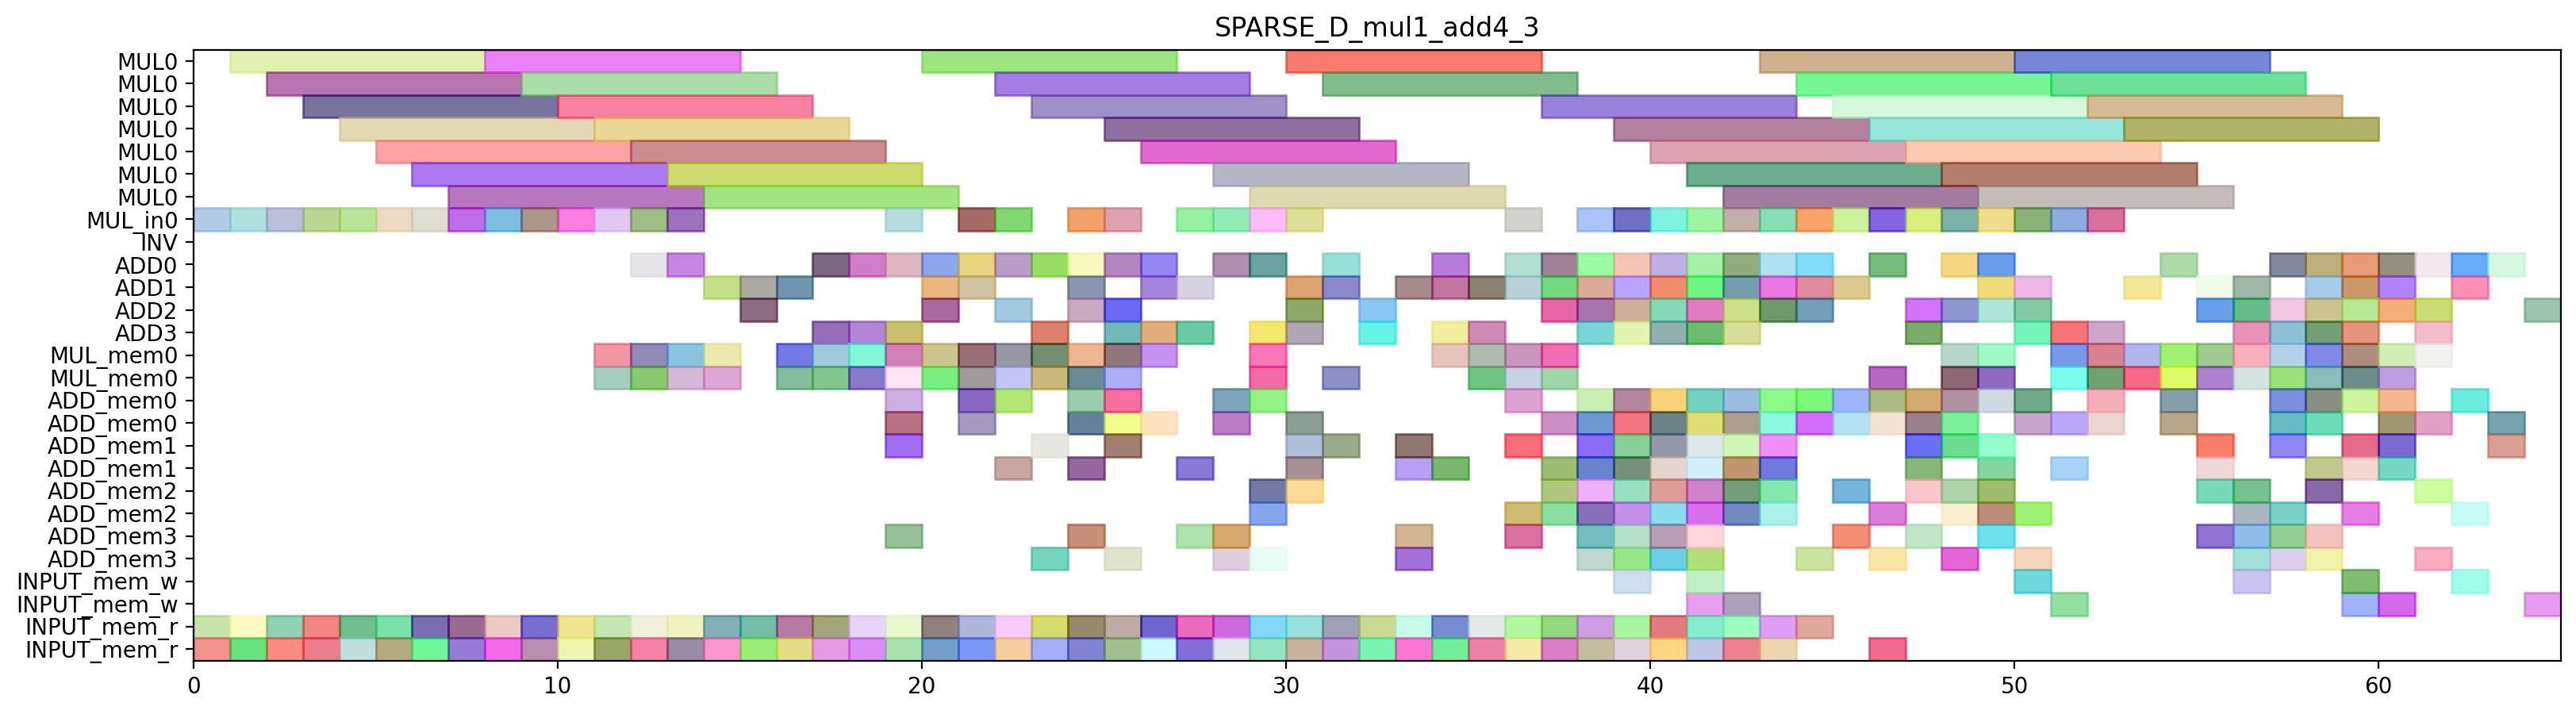

Python code for this plot:
from pyschedule import Scenario, solvers, plotters, alt


def solve():
	horizon = 139
	S = Scenario("SPARSE_D_mul1_add4_3", horizon=horizon)

	# resource
	MUL = S.Resources('MUL', num=1, size=7)
	MUL_in = S.Resources('MUL_in', num=1)
	INV = S.Resource('INV')
	ADD = S.Resources('ADD', num=4, periods=range(1, horizon))
	MUL_mem = S.Resources('MUL_mem', num=1, size=2)
	ADD_mem = S.Resources('ADD_mem', num=4, size=2)
	INPUT_mem_w = S.Resource('INPUT_mem_w', size=2)
	INPUT_mem_r = S.Resource('INPUT_mem_r', size=2)

	# result of previous scheduling
	t4_t8_t1_in = S.Task('t4_t8_t1_in', length=1, delay_cost=1)
	S += t4_t8_t1_in >= 0
	t4_t8_t1_in += MUL_in[0]

	t4_t8_t1_mem0 = S.Task('t4_t8_t1_mem0', length=1, delay_cost=1)
	S += t4_t8_t1_mem0 >= 0
	t4_t8_t1_mem0 += INPUT_mem_r

	t4_t8_t1_mem1 = S.Task('t4_t8_t1_mem1', length=1, delay_cost=1)
	S += t4_t8_t1_mem1 >= 0
	t4_t8_t1_mem1 += INPUT_mem_r

	t4_t1_t0_in = S.Task('t4_t1_t0_in', length=1, delay_cost=1)
	S += t4_t1_t0_in >= 1
	t4_t1_t0_in += MUL_in[0]

	t4_t1_t0_mem0 = S.Task('t4_t1_t0_mem0', length=1, delay_cost=1)
	S += t4_t1_t0_mem0 >= 1
	t4_t1_t0_mem0 += INPUT_mem_r

	t4_t1_t0_mem1 = S.Task('t4_t1_t0_mem1', length=1, delay_cost=1)
	S += t4_t1_t0_mem1 >= 1
	t4_t1_t0_mem1 += INPUT_mem_r

	t4_t8_t1 = S.Task('t4_t8_t1', length=7, delay_cost=1)
	S += t4_t8_t1 >= 1
	t4_t8_t1 += MUL[0]

	t4_t0_t0_in = S.Task('t4_t0_t0_in', length=1, delay_cost=1)
	S += t4_t0_t0_in >= 2
	t4_t0_t0_in += MUL_in[0]

	t4_t0_t0_mem0 = S.Task('t4_t0_t0_mem0', length=1, delay_cost=1)
	S += t4_t0_t0_mem0 >= 2
	t4_t0_t0_mem0 += INPUT_mem_r

	t4_t0_t0_mem1 = S.Task('t4_t0_t0_mem1', length=1, delay_cost=1)
	S += t4_t0_t0_mem1 >= 2
	t4_t0_t0_mem1 += INPUT_mem_r

	t4_t1_t0 = S.Task('t4_t1_t0', length=7, delay_cost=1)
	S += t4_t1_t0 >= 2
	t4_t1_t0 += MUL[0]

	t2_t1_in = S.Task('t2_t1_in', length=1, delay_cost=1)
	S += t2_t1_in >= 3
	t2_t1_in += MUL_in[0]

	t2_t1_mem0 = S.Task('t2_t1_mem0', length=1, delay_cost=1)
	S += t2_t1_mem0 >= 3
	t2_t1_mem0 += INPUT_mem_r

	t2_t1_mem1 = S.Task('t2_t1_mem1', length=1, delay_cost=1)
	S += t2_t1_mem1 >= 3
	t2_t1_mem1 += INPUT_mem_r

	t4_t0_t0 = S.Task('t4_t0_t0', length=7, delay_cost=1)
	S += t4_t0_t0 >= 3
	t4_t0_t0 += MUL[0]

	t2_t1 = S.Task('t2_t1', length=7, delay_cost=1)
	S += t2_t1 >= 4
	t2_t1 += MUL[0]

	t4_t0_t1_in = S.Task('t4_t0_t1_in', length=1, delay_cost=1)
	S += t4_t0_t1_in >= 4
	t4_t0_t1_in += MUL_in[0]

	t4_t0_t1_mem0 = S.Task('t4_t0_t1_mem0', length=1, delay_cost=1)
	S += t4_t0_t1_mem0 >= 4
	t4_t0_t1_mem0 += INPUT_mem_r

	t4_t0_t1_mem1 = S.Task('t4_t0_t1_mem1', length=1, delay_cost=1)
	S += t4_t0_t1_mem1 >= 4
	t4_t0_t1_mem1 += INPUT_mem_r

	t2_t0_in = S.Task('t2_t0_in', length=1, delay_cost=1)
	S += t2_t0_in >= 5
	t2_t0_in += MUL_in[0]

	t2_t0_mem0 = S.Task('t2_t0_mem0', length=1, delay_cost=1)
	S += t2_t0_mem0 >= 5
	t2_t0_mem0 += INPUT_mem_r

	t2_t0_mem1 = S.Task('t2_t0_mem1', length=1, delay_cost=1)
	S += t2_t0_mem1 >= 5
	t2_t0_mem1 += INPUT_mem_r

	t4_t0_t1 = S.Task('t4_t0_t1', length=7, delay_cost=1)
	S += t4_t0_t1 >= 5
	t4_t0_t1 += MUL[0]

	t2_t0 = S.Task('t2_t0', length=7, delay_cost=1)
	S += t2_t0 >= 6
	t2_t0 += MUL[0]

	t4_t2_t1_in = S.Task('t4_t2_t1_in', length=1, delay_cost=1)
	S += t4_t2_t1_in >= 6
	t4_t2_t1_in += MUL_in[0]

	t4_t2_t1_mem0 = S.Task('t4_t2_t1_mem0', length=1, delay_cost=1)
	S += t4_t2_t1_mem0 >= 6
	t4_t2_t1_mem0 += INPUT_mem_r

	t4_t2_t1_mem1 = S.Task('t4_t2_t1_mem1', length=1, delay_cost=1)
	S += t4_t2_t1_mem1 >= 6
	t4_t2_t1_mem1 += INPUT_mem_r

	t1_t0_in = S.Task('t1_t0_in', length=1, delay_cost=1)
	S += t1_t0_in >= 7
	t1_t0_in += MUL_in[0]

	t1_t0_mem0 = S.Task('t1_t0_mem0', length=1, delay_cost=1)
	S += t1_t0_mem0 >= 7
	t1_t0_mem0 += INPUT_mem_r

	t1_t0_mem1 = S.Task('t1_t0_mem1', length=1, delay_cost=1)
	S += t1_t0_mem1 >= 7
	t1_t0_mem1 += INPUT_mem_r

	t4_t2_t1 = S.Task('t4_t2_t1', length=7, delay_cost=1)
	S += t4_t2_t1 >= 7
	t4_t2_t1 += MUL[0]

	t0_t1_in = S.Task('t0_t1_in', length=1, delay_cost=1)
	S += t0_t1_in >= 8
	t0_t1_in += MUL_in[0]

	t0_t1_mem0 = S.Task('t0_t1_mem0', length=1, delay_cost=1)
	S += t0_t1_mem0 >= 8
	t0_t1_mem0 += INPUT_mem_r

	t0_t1_mem1 = S.Task('t0_t1_mem1', length=1, delay_cost=1)
	S += t0_t1_mem1 >= 8
	t0_t1_mem1 += INPUT_mem_r

	t1_t0 = S.Task('t1_t0', length=7, delay_cost=1)
	S += t1_t0 >= 8
	t1_t0 += MUL[0]

	t0_t1 = S.Task('t0_t1', length=7, delay_cost=1)
	S += t0_t1 >= 9
	t0_t1 += MUL[0]

	t4_t8_t0_in = S.Task('t4_t8_t0_in', length=1, delay_cost=1)
	S += t4_t8_t0_in >= 9
	t4_t8_t0_in += MUL_in[0]

	t4_t8_t0_mem0 = S.Task('t4_t8_t0_mem0', length=1, delay_cost=1)
	S += t4_t8_t0_mem0 >= 9
	t4_t8_t0_mem0 += INPUT_mem_r

	t4_t8_t0_mem1 = S.Task('t4_t8_t0_mem1', length=1, delay_cost=1)
	S += t4_t8_t0_mem1 >= 9
	t4_t8_t0_mem1 += INPUT_mem_r

	t4_t2_t0_in = S.Task('t4_t2_t0_in', length=1, delay_cost=1)
	S += t4_t2_t0_in >= 10
	t4_t2_t0_in += MUL_in[0]

	t4_t2_t0_mem0 = S.Task('t4_t2_t0_mem0', length=1, delay_cost=1)
	S += t4_t2_t0_mem0 >= 10
	t4_t2_t0_mem0 += INPUT_mem_r

	t4_t2_t0_mem1 = S.Task('t4_t2_t0_mem1', length=1, delay_cost=1)
	S += t4_t2_t0_mem1 >= 10
	t4_t2_t0_mem1 += INPUT_mem_r

	t4_t8_t0 = S.Task('t4_t8_t0', length=7, delay_cost=1)
	S += t4_t8_t0 >= 10
	t4_t8_t0 += MUL[0]

	t4_t0_t5_mem0 = S.Task('t4_t0_t5_mem0', length=1, delay_cost=1)
	S += t4_t0_t5_mem0 >= 11
	t4_t0_t5_mem0 += MUL_mem[0]

	t4_t0_t5_mem1 = S.Task('t4_t0_t5_mem1', length=1, delay_cost=1)
	S += t4_t0_t5_mem1 >= 11
	t4_t0_t5_mem1 += MUL_mem[0]

	t4_t1_t1_in = S.Task('t4_t1_t1_in', length=1, delay_cost=1)
	S += t4_t1_t1_in >= 11
	t4_t1_t1_in += MUL_in[0]

	t4_t1_t1_mem0 = S.Task('t4_t1_t1_mem0', length=1, delay_cost=1)
	S += t4_t1_t1_mem0 >= 11
	t4_t1_t1_mem0 += INPUT_mem_r

	t4_t1_t1_mem1 = S.Task('t4_t1_t1_mem1', length=1, delay_cost=1)
	S += t4_t1_t1_mem1 >= 11
	t4_t1_t1_mem1 += INPUT_mem_r

	t4_t2_t0 = S.Task('t4_t2_t0', length=7, delay_cost=1)
	S += t4_t2_t0 >= 11
	t4_t2_t0 += MUL[0]

	t1_t1_in = S.Task('t1_t1_in', length=1, delay_cost=1)
	S += t1_t1_in >= 12
	t1_t1_in += MUL_in[0]

	t1_t1_mem0 = S.Task('t1_t1_mem0', length=1, delay_cost=1)
	S += t1_t1_mem0 >= 12
	t1_t1_mem0 += INPUT_mem_r

	t1_t1_mem1 = S.Task('t1_t1_mem1', length=1, delay_cost=1)
	S += t1_t1_mem1 >= 12
	t1_t1_mem1 += INPUT_mem_r

	t20_mem0 = S.Task('t20_mem0', length=1, delay_cost=1)
	S += t20_mem0 >= 12
	t20_mem0 += MUL_mem[0]

	t20_mem1 = S.Task('t20_mem1', length=1, delay_cost=1)
	S += t20_mem1 >= 12
	t20_mem1 += MUL_mem[0]

	t4_t0_t5 = S.Task('t4_t0_t5', length=1, delay_cost=1)
	S += t4_t0_t5 >= 12
	t4_t0_t5 += ADD[0]

	t4_t1_t1 = S.Task('t4_t1_t1', length=7, delay_cost=1)
	S += t4_t1_t1 >= 12
	t4_t1_t1 += MUL[0]

	t0_t0_in = S.Task('t0_t0_in', length=1, delay_cost=1)
	S += t0_t0_in >= 13
	t0_t0_in += MUL_in[0]

	t0_t0_mem0 = S.Task('t0_t0_mem0', length=1, delay_cost=1)
	S += t0_t0_mem0 >= 13
	t0_t0_mem0 += INPUT_mem_r

	t0_t0_mem1 = S.Task('t0_t0_mem1', length=1, delay_cost=1)
	S += t0_t0_mem1 >= 13
	t0_t0_mem1 += INPUT_mem_r

	t1_t1 = S.Task('t1_t1', length=7, delay_cost=1)
	S += t1_t1 >= 13
	t1_t1 += MUL[0]

	t20 = S.Task('t20', length=1, delay_cost=1)
	S += t20 >= 13
	t20 += ADD[0]

	t4_t00_mem0 = S.Task('t4_t00_mem0', length=1, delay_cost=1)
	S += t4_t00_mem0 >= 13
	t4_t00_mem0 += MUL_mem[0]

	t4_t00_mem1 = S.Task('t4_t00_mem1', length=1, delay_cost=1)
	S += t4_t00_mem1 >= 13
	t4_t00_mem1 += MUL_mem[0]

	t0_t0 = S.Task('t0_t0', length=7, delay_cost=1)
	S += t0_t0 >= 14
	t0_t0 += MUL[0]

	t2_t3_mem0 = S.Task('t2_t3_mem0', length=1, delay_cost=1)
	S += t2_t3_mem0 >= 14
	t2_t3_mem0 += INPUT_mem_r

	t2_t3_mem1 = S.Task('t2_t3_mem1', length=1, delay_cost=1)
	S += t2_t3_mem1 >= 14
	t2_t3_mem1 += INPUT_mem_r

	t2_t5_mem0 = S.Task('t2_t5_mem0', length=1, delay_cost=1)
	S += t2_t5_mem0 >= 14
	t2_t5_mem0 += MUL_mem[0]

	t2_t5_mem1 = S.Task('t2_t5_mem1', length=1, delay_cost=1)
	S += t2_t5_mem1 >= 14
	t2_t5_mem1 += MUL_mem[0]

	t4_t00 = S.Task('t4_t00', length=1, delay_cost=1)
	S += t4_t00 >= 14
	t4_t00 += ADD[1]

	t2_t3 = S.Task('t2_t3', length=1, delay_cost=1)
	S += t2_t3 >= 15
	t2_t3 += ADD[1]

	t2_t5 = S.Task('t2_t5', length=1, delay_cost=1)
	S += t2_t5 >= 15
	t2_t5 += ADD[2]

	t4_t51_mem0 = S.Task('t4_t51_mem0', length=1, delay_cost=1)
	S += t4_t51_mem0 >= 15
	t4_t51_mem0 += INPUT_mem_r

	t4_t51_mem1 = S.Task('t4_t51_mem1', length=1, delay_cost=1)
	S += t4_t51_mem1 >= 15
	t4_t51_mem1 += INPUT_mem_r

	t4_t0_t3_mem0 = S.Task('t4_t0_t3_mem0', length=1, delay_cost=1)
	S += t4_t0_t3_mem0 >= 16
	t4_t0_t3_mem0 += INPUT_mem_r

	t4_t0_t3_mem1 = S.Task('t4_t0_t3_mem1', length=1, delay_cost=1)
	S += t4_t0_t3_mem1 >= 16
	t4_t0_t3_mem1 += INPUT_mem_r

	t4_t51 = S.Task('t4_t51', length=1, delay_cost=1)
	S += t4_t51 >= 16
	t4_t51 += ADD[1]

	t4_t8_t5_mem0 = S.Task('t4_t8_t5_mem0', length=1, delay_cost=1)
	S += t4_t8_t5_mem0 >= 16
	t4_t8_t5_mem0 += MUL_mem[0]

	t4_t8_t5_mem1 = S.Task('t4_t8_t5_mem1', length=1, delay_cost=1)
	S += t4_t8_t5_mem1 >= 16
	t4_t8_t5_mem1 += MUL_mem[0]

	t4_t0_t3 = S.Task('t4_t0_t3', length=1, delay_cost=1)
	S += t4_t0_t3 >= 17
	t4_t0_t3 += ADD[0]

	t4_t1_t3_mem0 = S.Task('t4_t1_t3_mem0', length=1, delay_cost=1)
	S += t4_t1_t3_mem0 >= 17
	t4_t1_t3_mem0 += INPUT_mem_r

	t4_t1_t3_mem1 = S.Task('t4_t1_t3_mem1', length=1, delay_cost=1)
	S += t4_t1_t3_mem1 >= 17
	t4_t1_t3_mem1 += INPUT_mem_r

	t4_t20_mem0 = S.Task('t4_t20_mem0', length=1, delay_cost=1)
	S += t4_t20_mem0 >= 17
	t4_t20_mem0 += MUL_mem[0]

	t4_t20_mem1 = S.Task('t4_t20_mem1', length=1, delay_cost=1)
	S += t4_t20_mem1 >= 17
	t4_t20_mem1 += MUL_mem[0]

	t4_t8_t5 = S.Task('t4_t8_t5', length=1, delay_cost=1)
	S += t4_t8_t5 >= 17
	t4_t8_t5 += ADD[3]

	t4_t10_mem0 = S.Task('t4_t10_mem0', length=1, delay_cost=1)
	S += t4_t10_mem0 >= 18
	t4_t10_mem0 += MUL_mem[0]

	t4_t10_mem1 = S.Task('t4_t10_mem1', length=1, delay_cost=1)
	S += t4_t10_mem1 >= 18
	t4_t10_mem1 += MUL_mem[0]

	t4_t1_t2_mem0 = S.Task('t4_t1_t2_mem0', length=1, delay_cost=1)
	S += t4_t1_t2_mem0 >= 18
	t4_t1_t2_mem0 += INPUT_mem_r

	t4_t1_t2_mem1 = S.Task('t4_t1_t2_mem1', length=1, delay_cost=1)
	S += t4_t1_t2_mem1 >= 18
	t4_t1_t2_mem1 += INPUT_mem_r

	t4_t1_t3 = S.Task('t4_t1_t3', length=1, delay_cost=1)
	S += t4_t1_t3 >= 18
	t4_t1_t3 += ADD[0]

	t4_t20 = S.Task('t4_t20', length=1, delay_cost=1)
	S += t4_t20 >= 18
	t4_t20 += ADD[3]

	t1_t3_mem0 = S.Task('t1_t3_mem0', length=1, delay_cost=1)
	S += t1_t3_mem0 >= 19
	t1_t3_mem0 += INPUT_mem_r

	t1_t3_mem1 = S.Task('t1_t3_mem1', length=1, delay_cost=1)
	S += t1_t3_mem1 >= 19
	t1_t3_mem1 += INPUT_mem_r

	t1_t5_mem0 = S.Task('t1_t5_mem0', length=1, delay_cost=1)
	S += t1_t5_mem0 >= 19
	t1_t5_mem0 += MUL_mem[0]

	t1_t5_mem1 = S.Task('t1_t5_mem1', length=1, delay_cost=1)
	S += t1_t5_mem1 >= 19
	t1_t5_mem1 += MUL_mem[0]

	t4_t10 = S.Task('t4_t10', length=1, delay_cost=1)
	S += t4_t10 >= 19
	t4_t10 += ADD[3]

	t4_t1_t2 = S.Task('t4_t1_t2', length=1, delay_cost=1)
	S += t4_t1_t2 >= 19
	t4_t1_t2 += ADD[0]

	t4_t1_t4_in = S.Task('t4_t1_t4_in', length=1, delay_cost=1)
	S += t4_t1_t4_in >= 19
	t4_t1_t4_in += MUL_in[0]

	t4_t1_t4_mem0 = S.Task('t4_t1_t4_mem0', length=1, delay_cost=1)
	S += t4_t1_t4_mem0 >= 19
	t4_t1_t4_mem0 += ADD_mem[0]

	t4_t1_t4_mem1 = S.Task('t4_t1_t4_mem1', length=1, delay_cost=1)
	S += t4_t1_t4_mem1 >= 19
	t4_t1_t4_mem1 += ADD_mem[0]

	t0_t5_mem0 = S.Task('t0_t5_mem0', length=1, delay_cost=1)
	S += t0_t5_mem0 >= 20
	t0_t5_mem0 += MUL_mem[0]

	t0_t5_mem1 = S.Task('t0_t5_mem1', length=1, delay_cost=1)
	S += t0_t5_mem1 >= 20
	t0_t5_mem1 += MUL_mem[0]

	t1_t3 = S.Task('t1_t3', length=1, delay_cost=1)
	S += t1_t3 >= 20
	t1_t3 += ADD[0]

	t1_t5 = S.Task('t1_t5', length=1, delay_cost=1)
	S += t1_t5 >= 20
	t1_t5 += ADD[1]

	t4_t0_t2_mem0 = S.Task('t4_t0_t2_mem0', length=1, delay_cost=1)
	S += t4_t0_t2_mem0 >= 20
	t4_t0_t2_mem0 += INPUT_mem_r

	t4_t0_t2_mem1 = S.Task('t4_t0_t2_mem1', length=1, delay_cost=1)
	S += t4_t0_t2_mem1 >= 20
	t4_t0_t2_mem1 += INPUT_mem_r

	t4_t1_t4 = S.Task('t4_t1_t4', length=7, delay_cost=1)
	S += t4_t1_t4 >= 20
	t4_t1_t4 += MUL[0]

	t0_t5 = S.Task('t0_t5', length=1, delay_cost=1)
	S += t0_t5 >= 21
	t0_t5 += ADD[1]

	t10_mem0 = S.Task('t10_mem0', length=1, delay_cost=1)
	S += t10_mem0 >= 21
	t10_mem0 += MUL_mem[0]

	t10_mem1 = S.Task('t10_mem1', length=1, delay_cost=1)
	S += t10_mem1 >= 21
	t10_mem1 += MUL_mem[0]

	t2_t2_mem0 = S.Task('t2_t2_mem0', length=1, delay_cost=1)
	S += t2_t2_mem0 >= 21
	t2_t2_mem0 += INPUT_mem_r

	t2_t2_mem1 = S.Task('t2_t2_mem1', length=1, delay_cost=1)
	S += t2_t2_mem1 >= 21
	t2_t2_mem1 += INPUT_mem_r

	t4_t0_t2 = S.Task('t4_t0_t2', length=1, delay_cost=1)
	S += t4_t0_t2 >= 21
	t4_t0_t2 += ADD[0]

	t4_t0_t4_in = S.Task('t4_t0_t4_in', length=1, delay_cost=1)
	S += t4_t0_t4_in >= 21
	t4_t0_t4_in += MUL_in[0]

	t4_t0_t4_mem0 = S.Task('t4_t0_t4_mem0', length=1, delay_cost=1)
	S += t4_t0_t4_mem0 >= 21
	t4_t0_t4_mem0 += ADD_mem[0]

	t4_t0_t4_mem1 = S.Task('t4_t0_t4_mem1', length=1, delay_cost=1)
	S += t4_t0_t4_mem1 >= 21
	t4_t0_t4_mem1 += ADD_mem[0]

	t10 = S.Task('t10', length=1, delay_cost=1)
	S += t10 >= 22
	t10 += ADD[2]

	t2_t2 = S.Task('t2_t2', length=1, delay_cost=1)
	S += t2_t2 >= 22
	t2_t2 += ADD[0]

	t2_t4_in = S.Task('t2_t4_in', length=1, delay_cost=1)
	S += t2_t4_in >= 22
	t2_t4_in += MUL_in[0]

	t2_t4_mem0 = S.Task('t2_t4_mem0', length=1, delay_cost=1)
	S += t2_t4_mem0 >= 22
	t2_t4_mem0 += ADD_mem[0]

	t2_t4_mem1 = S.Task('t2_t4_mem1', length=1, delay_cost=1)
	S += t2_t4_mem1 >= 22
	t2_t4_mem1 += ADD_mem[1]

	t4_t0_t4 = S.Task('t4_t0_t4', length=7, delay_cost=1)
	S += t4_t0_t4 >= 22
	t4_t0_t4 += MUL[0]

	t4_t1_t5_mem0 = S.Task('t4_t1_t5_mem0', length=1, delay_cost=1)
	S += t4_t1_t5_mem0 >= 22
	t4_t1_t5_mem0 += MUL_mem[0]

	t4_t1_t5_mem1 = S.Task('t4_t1_t5_mem1', length=1, delay_cost=1)
	S += t4_t1_t5_mem1 >= 22
	t4_t1_t5_mem1 += MUL_mem[0]

	t4_t50_mem0 = S.Task('t4_t50_mem0', length=1, delay_cost=1)
	S += t4_t50_mem0 >= 22
	t4_t50_mem0 += INPUT_mem_r

	t4_t50_mem1 = S.Task('t4_t50_mem1', length=1, delay_cost=1)
	S += t4_t50_mem1 >= 22
	t4_t50_mem1 += INPUT_mem_r

	t1_t2_mem0 = S.Task('t1_t2_mem0', length=1, delay_cost=1)
	S += t1_t2_mem0 >= 23
	t1_t2_mem0 += INPUT_mem_r

	t1_t2_mem1 = S.Task('t1_t2_mem1', length=1, delay_cost=1)
	S += t1_t2_mem1 >= 23
	t1_t2_mem1 += INPUT_mem_r

	t2_t4 = S.Task('t2_t4', length=7, delay_cost=1)
	S += t2_t4 >= 23
	t2_t4 += MUL[0]

	t4_t1_t5 = S.Task('t4_t1_t5', length=1, delay_cost=1)
	S += t4_t1_t5 >= 23
	t4_t1_t5 += ADD[0]

	t4_t50 = S.Task('t4_t50', length=1, delay_cost=1)
	S += t4_t50 >= 23
	t4_t50 += ADD[3]

	t4_t6_t3_mem0 = S.Task('t4_t6_t3_mem0', length=1, delay_cost=1)
	S += t4_t6_t3_mem0 >= 23
	t4_t6_t3_mem0 += ADD_mem[3]

	t4_t6_t3_mem1 = S.Task('t4_t6_t3_mem1', length=1, delay_cost=1)
	S += t4_t6_t3_mem1 >= 23
	t4_t6_t3_mem1 += ADD_mem[1]

	t4_t80_mem0 = S.Task('t4_t80_mem0', length=1, delay_cost=1)
	S += t4_t80_mem0 >= 23
	t4_t80_mem0 += MUL_mem[0]

	t4_t80_mem1 = S.Task('t4_t80_mem1', length=1, delay_cost=1)
	S += t4_t80_mem1 >= 23
	t4_t80_mem1 += MUL_mem[0]

	t1_t2 = S.Task('t1_t2', length=1, delay_cost=1)
	S += t1_t2 >= 24
	t1_t2 += ADD[0]

	t1_t4_in = S.Task('t1_t4_in', length=1, delay_cost=1)
	S += t1_t4_in >= 24
	t1_t4_in += MUL_in[0]

	t1_t4_mem0 = S.Task('t1_t4_mem0', length=1, delay_cost=1)
	S += t1_t4_mem0 >= 24
	t1_t4_mem0 += ADD_mem[0]

	t1_t4_mem1 = S.Task('t1_t4_mem1', length=1, delay_cost=1)
	S += t1_t4_mem1 >= 24
	t1_t4_mem1 += ADD_mem[0]

	t4_t2_t5_mem0 = S.Task('t4_t2_t5_mem0', length=1, delay_cost=1)
	S += t4_t2_t5_mem0 >= 24
	t4_t2_t5_mem0 += MUL_mem[0]

	t4_t2_t5_mem1 = S.Task('t4_t2_t5_mem1', length=1, delay_cost=1)
	S += t4_t2_t5_mem1 >= 24
	t4_t2_t5_mem1 += MUL_mem[0]

	t4_t41_mem0 = S.Task('t4_t41_mem0', length=1, delay_cost=1)
	S += t4_t41_mem0 >= 24
	t4_t41_mem0 += INPUT_mem_r

	t4_t41_mem1 = S.Task('t4_t41_mem1', length=1, delay_cost=1)
	S += t4_t41_mem1 >= 24
	t4_t41_mem1 += INPUT_mem_r

	t4_t6_t3 = S.Task('t4_t6_t3', length=1, delay_cost=1)
	S += t4_t6_t3 >= 24
	t4_t6_t3 += ADD[2]

	t4_t80 = S.Task('t4_t80', length=1, delay_cost=1)
	S += t4_t80 >= 24
	t4_t80 += ADD[1]

	t00_mem0 = S.Task('t00_mem0', length=1, delay_cost=1)
	S += t00_mem0 >= 25
	t00_mem0 += MUL_mem[0]

	t00_mem1 = S.Task('t00_mem1', length=1, delay_cost=1)
	S += t00_mem1 >= 25
	t00_mem1 += MUL_mem[0]

	t0_t2_mem0 = S.Task('t0_t2_mem0', length=1, delay_cost=1)
	S += t0_t2_mem0 >= 25
	t0_t2_mem0 += INPUT_mem_r

	t0_t2_mem1 = S.Task('t0_t2_mem1', length=1, delay_cost=1)
	S += t0_t2_mem1 >= 25
	t0_t2_mem1 += INPUT_mem_r

	t1_t4 = S.Task('t1_t4', length=7, delay_cost=1)
	S += t1_t4 >= 25
	t1_t4 += MUL[0]

	t4_t2_t5 = S.Task('t4_t2_t5', length=1, delay_cost=1)
	S += t4_t2_t5 >= 25
	t4_t2_t5 += ADD[2]

	t4_t41 = S.Task('t4_t41', length=1, delay_cost=1)
	S += t4_t41 >= 25
	t4_t41 += ADD[3]

	t4_t6_t1_in = S.Task('t4_t6_t1_in', length=1, delay_cost=1)
	S += t4_t6_t1_in >= 25
	t4_t6_t1_in += MUL_in[0]

	t4_t6_t1_mem0 = S.Task('t4_t6_t1_mem0', length=1, delay_cost=1)
	S += t4_t6_t1_mem0 >= 25
	t4_t6_t1_mem0 += ADD_mem[3]

	t4_t6_t1_mem1 = S.Task('t4_t6_t1_mem1', length=1, delay_cost=1)
	S += t4_t6_t1_mem1 >= 25
	t4_t6_t1_mem1 += ADD_mem[1]

	t00 = S.Task('t00', length=1, delay_cost=1)
	S += t00 >= 26
	t00 += ADD[0]

	t0_t2 = S.Task('t0_t2', length=1, delay_cost=1)
	S += t0_t2 >= 26
	t0_t2 += ADD[1]

	t0_t3_mem0 = S.Task('t0_t3_mem0', length=1, delay_cost=1)
	S += t0_t3_mem0 >= 26
	t0_t3_mem0 += INPUT_mem_r

	t0_t3_mem1 = S.Task('t0_t3_mem1', length=1, delay_cost=1)
	S += t0_t3_mem1 >= 26
	t0_t3_mem1 += INPUT_mem_r

	t4_t6_t1 = S.Task('t4_t6_t1', length=7, delay_cost=1)
	S += t4_t6_t1 >= 26
	t4_t6_t1 += MUL[0]

	t0_t3 = S.Task('t0_t3', length=1, delay_cost=1)
	S += t0_t3 >= 27
	t0_t3 += ADD[3]

	t0_t4_in = S.Task('t0_t4_in', length=1, delay_cost=1)
	S += t0_t4_in >= 27
	t0_t4_in += MUL_in[0]

	t0_t4_mem0 = S.Task('t0_t4_mem0', length=1, delay_cost=1)
	S += t0_t4_mem0 >= 27
	t0_t4_mem0 += ADD_mem[1]

	t0_t4_mem1 = S.Task('t0_t4_mem1', length=1, delay_cost=1)
	S += t0_t4_mem1 >= 27
	t0_t4_mem1 += ADD_mem[3]

	t4_t40_mem0 = S.Task('t4_t40_mem0', length=1, delay_cost=1)
	S += t4_t40_mem0 >= 27
	t4_t40_mem0 += INPUT_mem_r

	t4_t40_mem1 = S.Task('t4_t40_mem1', length=1, delay_cost=1)
	S += t4_t40_mem1 >= 27
	t4_t40_mem1 += INPUT_mem_r

	t0_t4 = S.Task('t0_t4', length=7, delay_cost=1)
	S += t0_t4 >= 28
	t0_t4 += MUL[0]

	t4_t2_t3_mem0 = S.Task('t4_t2_t3_mem0', length=1, delay_cost=1)
	S += t4_t2_t3_mem0 >= 28
	t4_t2_t3_mem0 += INPUT_mem_r

	t4_t2_t3_mem1 = S.Task('t4_t2_t3_mem1', length=1, delay_cost=1)
	S += t4_t2_t3_mem1 >= 28
	t4_t2_t3_mem1 += INPUT_mem_r

	t4_t40 = S.Task('t4_t40', length=1, delay_cost=1)
	S += t4_t40 >= 28
	t4_t40 += ADD[0]

	t4_t6_t0_in = S.Task('t4_t6_t0_in', length=1, delay_cost=1)
	S += t4_t6_t0_in >= 28
	t4_t6_t0_in += MUL_in[0]

	t4_t6_t0_mem0 = S.Task('t4_t6_t0_mem0', length=1, delay_cost=1)
	S += t4_t6_t0_mem0 >= 28
	t4_t6_t0_mem0 += ADD_mem[0]

	t4_t6_t0_mem1 = S.Task('t4_t6_t0_mem1', length=1, delay_cost=1)
	S += t4_t6_t0_mem1 >= 28
	t4_t6_t0_mem1 += ADD_mem[3]

	t4_t6_t2_mem0 = S.Task('t4_t6_t2_mem0', length=1, delay_cost=1)
	S += t4_t6_t2_mem0 >= 28
	t4_t6_t2_mem0 += ADD_mem[0]

	t4_t6_t2_mem1 = S.Task('t4_t6_t2_mem1', length=1, delay_cost=1)
	S += t4_t6_t2_mem1 >= 28
	t4_t6_t2_mem1 += ADD_mem[3]

	t4_t2_t2_mem0 = S.Task('t4_t2_t2_mem0', length=1, delay_cost=1)
	S += t4_t2_t2_mem0 >= 29
	t4_t2_t2_mem0 += INPUT_mem_r

	t4_t2_t2_mem1 = S.Task('t4_t2_t2_mem1', length=1, delay_cost=1)
	S += t4_t2_t2_mem1 >= 29
	t4_t2_t2_mem1 += INPUT_mem_r

	t4_t2_t3 = S.Task('t4_t2_t3', length=1, delay_cost=1)
	S += t4_t2_t3 >= 29
	t4_t2_t3 += ADD[0]

	t4_t6_t0 = S.Task('t4_t6_t0', length=7, delay_cost=1)
	S += t4_t6_t0 >= 29
	t4_t6_t0 += MUL[0]

	t4_t6_t2 = S.Task('t4_t6_t2', length=1, delay_cost=1)
	S += t4_t6_t2 >= 29
	t4_t6_t2 += ADD[3]

	t4_t2_t2 = S.Task('t4_t2_t2', length=1, delay_cost=1)
	S += t4_t2_t2 >= 30
	t4_t2_t2 += ADD[2]

	t4_t2_t4_in = S.Task('t4_t2_t4_in', length=1, delay_cost=1)
	S += t4_t2_t4_in >= 30
	t4_t2_t4_in += MUL_in[0]

	t4_t2_t4_mem0 = S.Task('t4_t2_t4_mem0', length=1, delay_cost=1)
	S += t4_t2_t4_mem0 >= 30
	t4_t2_t4_mem0 += ADD_mem[2]

	t4_t2_t4_mem1 = S.Task('t4_t2_t4_mem1', length=1, delay_cost=1)
	S += t4_t2_t4_mem1 >= 30
	t4_t2_t4_mem1 += ADD_mem[0]

	t91_mem0 = S.Task('t91_mem0', length=1, delay_cost=1)
	S += t91_mem0 >= 30
	t91_mem0 += INPUT_mem_r

	t91_mem1 = S.Task('t91_mem1', length=1, delay_cost=1)
	S += t91_mem1 >= 30
	t91_mem1 += INPUT_mem_r

	t100_mem0 = S.Task('t100_mem0', length=1, delay_cost=1)
	S += t100_mem0 >= 31
	t100_mem0 += INPUT_mem_r

	t100_mem1 = S.Task('t100_mem1', length=1, delay_cost=1)
	S += t100_mem1 >= 31
	t100_mem1 += INPUT_mem_r

	t4_t2_t4 = S.Task('t4_t2_t4', length=7, delay_cost=1)
	S += t4_t2_t4 >= 31
	t4_t2_t4 += MUL[0]

	t91 = S.Task('t91', length=1, delay_cost=1)
	S += t91 >= 31
	t91 += ADD[1]

	t100 = S.Task('t100', length=1, delay_cost=1)
	S += t100 >= 32
	t100 += ADD[3]

	t101_mem0 = S.Task('t101_mem0', length=1, delay_cost=1)
	S += t101_mem0 >= 32
	t101_mem0 += INPUT_mem_r

	t101_mem1 = S.Task('t101_mem1', length=1, delay_cost=1)
	S += t101_mem1 >= 32
	t101_mem1 += INPUT_mem_r

	t101 = S.Task('t101', length=1, delay_cost=1)
	S += t101 >= 33
	t101 += ADD[1]

	t5_t1_t2_mem0 = S.Task('t5_t1_t2_mem0', length=1, delay_cost=1)
	S += t5_t1_t2_mem0 >= 33
	t5_t1_t2_mem0 += INPUT_mem_r

	t5_t1_t2_mem1 = S.Task('t5_t1_t2_mem1', length=1, delay_cost=1)
	S += t5_t1_t2_mem1 >= 33
	t5_t1_t2_mem1 += INPUT_mem_r

	t5_t2_t3_mem0 = S.Task('t5_t2_t3_mem0', length=1, delay_cost=1)
	S += t5_t2_t3_mem0 >= 33
	t5_t2_t3_mem0 += ADD_mem[3]

	t5_t2_t3_mem1 = S.Task('t5_t2_t3_mem1', length=1, delay_cost=1)
	S += t5_t2_t3_mem1 >= 33
	t5_t2_t3_mem1 += ADD_mem[1]

	t5_t8_t3_mem0 = S.Task('t5_t8_t3_mem0', length=1, delay_cost=1)
	S += t5_t8_t3_mem0 >= 33
	t5_t8_t3_mem0 += ADD_mem[3]

	t5_t8_t3_mem1 = S.Task('t5_t8_t3_mem1', length=1, delay_cost=1)
	S += t5_t8_t3_mem1 >= 33
	t5_t8_t3_mem1 += ADD_mem[1]

	t4_t8_t2_mem0 = S.Task('t4_t8_t2_mem0', length=1, delay_cost=1)
	S += t4_t8_t2_mem0 >= 34
	t4_t8_t2_mem0 += INPUT_mem_r

	t4_t8_t2_mem1 = S.Task('t4_t8_t2_mem1', length=1, delay_cost=1)
	S += t4_t8_t2_mem1 >= 34
	t4_t8_t2_mem1 += INPUT_mem_r

	t5_t1_t2 = S.Task('t5_t1_t2', length=1, delay_cost=1)
	S += t5_t1_t2 >= 34
	t5_t1_t2 += ADD[0]

	t5_t2_t3 = S.Task('t5_t2_t3', length=1, delay_cost=1)
	S += t5_t2_t3 >= 34
	t5_t2_t3 += ADD[3]

	t5_t8_t3 = S.Task('t5_t8_t3', length=1, delay_cost=1)
	S += t5_t8_t3 >= 34
	t5_t8_t3 += ADD[1]

	t4_t8_t2 = S.Task('t4_t8_t2', length=1, delay_cost=1)
	S += t4_t8_t2 >= 35
	t4_t8_t2 += ADD[1]

	t5_t2_t2_mem0 = S.Task('t5_t2_t2_mem0', length=1, delay_cost=1)
	S += t5_t2_t2_mem0 >= 35
	t5_t2_t2_mem0 += INPUT_mem_r

	t5_t2_t2_mem1 = S.Task('t5_t2_t2_mem1', length=1, delay_cost=1)
	S += t5_t2_t2_mem1 >= 35
	t5_t2_t2_mem1 += INPUT_mem_r

	t5_t2_t2 = S.Task('t5_t2_t2', length=1, delay_cost=1)
	S += t5_t2_t2 >= 36
	t5_t2_t2 += ADD[0]

	t81_mem0 = S.Task('t81_mem0', length=1, delay_cost=1)
	S += t81_mem0 >= 36
	t81_mem0 += INPUT_mem_r

	t81_mem1 = S.Task('t81_mem1', length=1, delay_cost=1)
	S += t81_mem1 >= 36
	t81_mem1 += INPUT_mem_r

	t5_t51_mem0 = S.Task('t5_t51_mem0', length=1, delay_cost=1)
	S += t5_t51_mem0 >= 37
	t5_t51_mem0 += ADD_mem[0]

	t5_t51_mem1 = S.Task('t5_t51_mem1', length=1, delay_cost=1)
	S += t5_t51_mem1 >= 37
	t5_t51_mem1 += ADD_mem[1]

	t70_mem0 = S.Task('t70_mem0', length=1, delay_cost=1)
	S += t70_mem0 >= 37
	t70_mem0 += INPUT_mem_r

	t70_mem1 = S.Task('t70_mem1', length=1, delay_cost=1)
	S += t70_mem1 >= 37
	t70_mem1 += INPUT_mem_r

	t81 = S.Task('t81', length=1, delay_cost=1)
	S += t81 >= 37
	t81 += ADD[0]

	t4_t8_t3_mem0 = S.Task('t4_t8_t3_mem0', length=1, delay_cost=1)
	S += t4_t8_t3_mem0 >= 38
	t4_t8_t3_mem0 += INPUT_mem_r

	t4_t8_t3_mem1 = S.Task('t4_t8_t3_mem1', length=1, delay_cost=1)
	S += t4_t8_t3_mem1 >= 38
	t4_t8_t3_mem1 += INPUT_mem_r

	t5_t51 = S.Task('t5_t51', length=1, delay_cost=1)
	S += t5_t51 >= 38
	t5_t51 += ADD[1]

	t5_t8_t0_in = S.Task('t5_t8_t0_in', length=1, delay_cost=1)
	S += t5_t8_t0_in >= 38
	t5_t8_t0_in += MUL_in[0]

	t5_t8_t0_mem0 = S.Task('t5_t8_t0_mem0', length=1, delay_cost=1)
	S += t5_t8_t0_mem0 >= 38
	t5_t8_t0_mem0 += ADD_mem[0]

	t5_t8_t0_mem1 = S.Task('t5_t8_t0_mem1', length=1, delay_cost=1)
	S += t5_t8_t0_mem1 >= 38
	t5_t8_t0_mem1 += ADD_mem[3]

	t70 = S.Task('t70', length=1, delay_cost=1)
	S += t70 >= 38
	t70 += ADD[0]

	t4_t8_t3 = S.Task('t4_t8_t3', length=1, delay_cost=1)
	S += t4_t8_t3 >= 39
	t4_t8_t3 += ADD[2]

	t4_t8_t4_in = S.Task('t4_t8_t4_in', length=1, delay_cost=1)
	S += t4_t8_t4_in >= 39
	t4_t8_t4_in += MUL_in[0]

	t4_t8_t4_mem0 = S.Task('t4_t8_t4_mem0', length=1, delay_cost=1)
	S += t4_t8_t4_mem0 >= 39
	t4_t8_t4_mem0 += ADD_mem[1]

	t4_t8_t4_mem1 = S.Task('t4_t8_t4_mem1', length=1, delay_cost=1)
	S += t4_t8_t4_mem1 >= 39
	t4_t8_t4_mem1 += ADD_mem[2]

	t5_t8_t0 = S.Task('t5_t8_t0', length=7, delay_cost=1)
	S += t5_t8_t0 >= 39
	t5_t8_t0 += MUL[0]

	t71_mem0 = S.Task('t71_mem0', length=1, delay_cost=1)
	S += t71_mem0 >= 39
	t71_mem0 += INPUT_mem_r

	t71_mem1 = S.Task('t71_mem1', length=1, delay_cost=1)
	S += t71_mem1 >= 39
	t71_mem1 += INPUT_mem_r

	t4_t8_t4 = S.Task('t4_t8_t4', length=7, delay_cost=1)
	S += t4_t8_t4 >= 40
	t4_t8_t4 += MUL[0]

	t5_t0_t1_in = S.Task('t5_t0_t1_in', length=1, delay_cost=1)
	S += t5_t0_t1_in >= 40
	t5_t0_t1_in += MUL_in[0]

	t5_t0_t1_mem0 = S.Task('t5_t0_t1_mem0', length=1, delay_cost=1)
	S += t5_t0_t1_mem0 >= 40
	t5_t0_t1_mem0 += ADD_mem[0]

	t5_t0_t1_mem1 = S.Task('t5_t0_t1_mem1', length=1, delay_cost=1)
	S += t5_t0_t1_mem1 >= 40
	t5_t0_t1_mem1 += ADD_mem[0]

	t71 = S.Task('t71', length=1, delay_cost=1)
	S += t71 >= 40
	t71 += ADD[0]

	t90_mem0 = S.Task('t90_mem0', length=1, delay_cost=1)
	S += t90_mem0 >= 40
	t90_mem0 += INPUT_mem_r

	t90_mem1 = S.Task('t90_mem1', length=1, delay_cost=1)
	S += t90_mem1 >= 40
	t90_mem1 += INPUT_mem_r

	t5_t0_t1 = S.Task('t5_t0_t1', length=7, delay_cost=1)
	S += t5_t0_t1 >= 41
	t5_t0_t1 += MUL[0]

	t5_t1_t3_mem0 = S.Task('t5_t1_t3_mem0', length=1, delay_cost=1)
	S += t5_t1_t3_mem0 >= 41
	t5_t1_t3_mem0 += ADD_mem[0]

	t5_t1_t3_mem1 = S.Task('t5_t1_t3_mem1', length=1, delay_cost=1)
	S += t5_t1_t3_mem1 >= 41
	t5_t1_t3_mem1 += ADD_mem[1]

	t5_t8_t1_in = S.Task('t5_t8_t1_in', length=1, delay_cost=1)
	S += t5_t8_t1_in >= 41
	t5_t8_t1_in += MUL_in[0]

	t5_t8_t1_mem0 = S.Task('t5_t8_t1_mem0', length=1, delay_cost=1)
	S += t5_t8_t1_mem0 >= 41
	t5_t8_t1_mem0 += ADD_mem[0]

	t5_t8_t1_mem1 = S.Task('t5_t8_t1_mem1', length=1, delay_cost=1)
	S += t5_t8_t1_mem1 >= 41
	t5_t8_t1_mem1 += ADD_mem[1]

	t80_mem0 = S.Task('t80_mem0', length=1, delay_cost=1)
	S += t80_mem0 >= 41
	t80_mem0 += INPUT_mem_r

	t80_mem1 = S.Task('t80_mem1', length=1, delay_cost=1)
	S += t80_mem1 >= 41
	t80_mem1 += INPUT_mem_r

	t90 = S.Task('t90', length=1, delay_cost=1)
	S += t90 >= 41
	t90 += ADD[0]

	t5_t1_t1_in = S.Task('t5_t1_t1_in', length=1, delay_cost=1)
	S += t5_t1_t1_in >= 42
	t5_t1_t1_in += MUL_in[0]

	t5_t1_t1_mem0 = S.Task('t5_t1_t1_mem0', length=1, delay_cost=1)
	S += t5_t1_t1_mem0 >= 42
	t5_t1_t1_mem0 += INPUT_mem_r

	t5_t1_t1_mem1 = S.Task('t5_t1_t1_mem1', length=1, delay_cost=1)
	S += t5_t1_t1_mem1 >= 42
	t5_t1_t1_mem1 += ADD_mem[1]

	t5_t1_t3 = S.Task('t5_t1_t3', length=1, delay_cost=1)
	S += t5_t1_t3 >= 42
	t5_t1_t3 += ADD[0]

	t5_t40_mem0 = S.Task('t5_t40_mem0', length=1, delay_cost=1)
	S += t5_t40_mem0 >= 42
	t5_t40_mem0 += ADD_mem[0]

	t5_t40_mem1 = S.Task('t5_t40_mem1', length=1, delay_cost=1)
	S += t5_t40_mem1 >= 42
	t5_t40_mem1 += INPUT_mem_r

	t5_t50_mem0 = S.Task('t5_t50_mem0', length=1, delay_cost=1)
	S += t5_t50_mem0 >= 42
	t5_t50_mem0 += ADD_mem[2]

	t5_t50_mem1 = S.Task('t5_t50_mem1', length=1, delay_cost=1)
	S += t5_t50_mem1 >= 42
	t5_t50_mem1 += ADD_mem[0]

	t5_t8_t1 = S.Task('t5_t8_t1', length=7, delay_cost=1)
	S += t5_t8_t1 >= 42
	t5_t8_t1 += MUL[0]

	t80 = S.Task('t80', length=1, delay_cost=1)
	S += t80 >= 42
	t80 += ADD[2]

	t5_t0_t3_mem0 = S.Task('t5_t0_t3_mem0', length=1, delay_cost=1)
	S += t5_t0_t3_mem0 >= 43
	t5_t0_t3_mem0 += ADD_mem[2]

	t5_t0_t3_mem1 = S.Task('t5_t0_t3_mem1', length=1, delay_cost=1)
	S += t5_t0_t3_mem1 >= 43
	t5_t0_t3_mem1 += ADD_mem[0]

	t5_t1_t1 = S.Task('t5_t1_t1', length=7, delay_cost=1)
	S += t5_t1_t1 >= 43
	t5_t1_t1 += MUL[0]

	t5_t2_t1_in = S.Task('t5_t2_t1_in', length=1, delay_cost=1)
	S += t5_t2_t1_in >= 43
	t5_t2_t1_in += MUL_in[0]

	t5_t2_t1_mem0 = S.Task('t5_t2_t1_mem0', length=1, delay_cost=1)
	S += t5_t2_t1_mem0 >= 43
	t5_t2_t1_mem0 += INPUT_mem_r

	t5_t2_t1_mem1 = S.Task('t5_t2_t1_mem1', length=1, delay_cost=1)
	S += t5_t2_t1_mem1 >= 43
	t5_t2_t1_mem1 += ADD_mem[1]

	t5_t40 = S.Task('t5_t40', length=1, delay_cost=1)
	S += t5_t40 >= 43
	t5_t40 += ADD[0]

	t5_t41_mem0 = S.Task('t5_t41_mem0', length=1, delay_cost=1)
	S += t5_t41_mem0 >= 43
	t5_t41_mem0 += ADD_mem[0]

	t5_t41_mem1 = S.Task('t5_t41_mem1', length=1, delay_cost=1)
	S += t5_t41_mem1 >= 43
	t5_t41_mem1 += INPUT_mem_r

	t5_t50 = S.Task('t5_t50', length=1, delay_cost=1)
	S += t5_t50 >= 43
	t5_t50 += ADD[2]

	t5_t0_t2_mem0 = S.Task('t5_t0_t2_mem0', length=1, delay_cost=1)
	S += t5_t0_t2_mem0 >= 44
	t5_t0_t2_mem0 += ADD_mem[0]

	t5_t0_t2_mem1 = S.Task('t5_t0_t2_mem1', length=1, delay_cost=1)
	S += t5_t0_t2_mem1 >= 44
	t5_t0_t2_mem1 += ADD_mem[0]

	t5_t0_t3 = S.Task('t5_t0_t3', length=1, delay_cost=1)
	S += t5_t0_t3 >= 44
	t5_t0_t3 += ADD[0]

	t5_t2_t0_in = S.Task('t5_t2_t0_in', length=1, delay_cost=1)
	S += t5_t2_t0_in >= 44
	t5_t2_t0_in += MUL_in[0]

	t5_t2_t0_mem0 = S.Task('t5_t2_t0_mem0', length=1, delay_cost=1)
	S += t5_t2_t0_mem0 >= 44
	t5_t2_t0_mem0 += INPUT_mem_r

	t5_t2_t0_mem1 = S.Task('t5_t2_t0_mem1', length=1, delay_cost=1)
	S += t5_t2_t0_mem1 >= 44
	t5_t2_t0_mem1 += ADD_mem[3]

	t5_t2_t1 = S.Task('t5_t2_t1', length=7, delay_cost=1)
	S += t5_t2_t1 >= 44
	t5_t2_t1 += MUL[0]

	t5_t41 = S.Task('t5_t41', length=1, delay_cost=1)
	S += t5_t41 >= 44
	t5_t41 += ADD[2]

	t5_t0_t0_in = S.Task('t5_t0_t0_in', length=1, delay_cost=1)
	S += t5_t0_t0_in >= 45
	t5_t0_t0_in += MUL_in[0]

	t5_t0_t0_mem0 = S.Task('t5_t0_t0_mem0', length=1, delay_cost=1)
	S += t5_t0_t0_mem0 >= 45
	t5_t0_t0_mem0 += ADD_mem[0]

	t5_t0_t0_mem1 = S.Task('t5_t0_t0_mem1', length=1, delay_cost=1)
	S += t5_t0_t0_mem1 >= 45
	t5_t0_t0_mem1 += ADD_mem[2]

	t5_t0_t2 = S.Task('t5_t0_t2', length=1, delay_cost=1)
	S += t5_t0_t2 >= 45
	t5_t0_t2 += ADD[1]

	t5_t2_t0 = S.Task('t5_t2_t0', length=7, delay_cost=1)
	S += t5_t2_t0 >= 45
	t5_t2_t0 += MUL[0]

	t5_t0_t0 = S.Task('t5_t0_t0', length=7, delay_cost=1)
	S += t5_t0_t0 >= 46
	t5_t0_t0 += MUL[0]

	t5_t1_t0_in = S.Task('t5_t1_t0_in', length=1, delay_cost=1)
	S += t5_t1_t0_in >= 46
	t5_t1_t0_in += MUL_in[0]

	t5_t1_t0_mem0 = S.Task('t5_t1_t0_mem0', length=1, delay_cost=1)
	S += t5_t1_t0_mem0 >= 46
	t5_t1_t0_mem0 += INPUT_mem_r

	t5_t1_t0_mem1 = S.Task('t5_t1_t0_mem1', length=1, delay_cost=1)
	S += t5_t1_t0_mem1 >= 46
	t5_t1_t0_mem1 += ADD_mem[0]

	t5_t1_t0 = S.Task('t5_t1_t0', length=7, delay_cost=1)
	S += t5_t1_t0 >= 47
	t5_t1_t0 += MUL[0]

	t5_t8_t2_mem0 = S.Task('t5_t8_t2_mem0', length=1, delay_cost=1)
	S += t5_t8_t2_mem0 >= 47
	t5_t8_t2_mem0 += ADD_mem[0]

	t5_t8_t2_mem1 = S.Task('t5_t8_t2_mem1', length=1, delay_cost=1)
	S += t5_t8_t2_mem1 >= 47
	t5_t8_t2_mem1 += ADD_mem[0]

	t5_t8_t2 = S.Task('t5_t8_t2', length=1, delay_cost=1)
	S += t5_t8_t2 >= 48
	t5_t8_t2 += ADD[0]


	# new tasks
	t01 = S.Task('t01', length=1, delay_cost=1)
	t01 += alt(ADD)

	t01_mem0 = S.Task('t01_mem0', length=1, delay_cost=1)
	t01_mem0 += MUL_mem[0]
	S += 34<t01_mem0
	S += t01_mem0<=t01

	t01_mem1 = S.Task('t01_mem1', length=1, delay_cost=1)
	t01_mem1 += ADD_mem[1]
	S += 21<t01_mem1
	S += t01_mem1<=t01

	t11 = S.Task('t11', length=1, delay_cost=1)
	t11 += alt(ADD)

	t11_mem0 = S.Task('t11_mem0', length=1, delay_cost=1)
	t11_mem0 += MUL_mem[0]
	S += 31<t11_mem0
	S += t11_mem0<=t11

	t11_mem1 = S.Task('t11_mem1', length=1, delay_cost=1)
	t11_mem1 += ADD_mem[1]
	S += 20<t11_mem1
	S += t11_mem1<=t11

	t21 = S.Task('t21', length=1, delay_cost=1)
	t21 += alt(ADD)

	t21_mem0 = S.Task('t21_mem0', length=1, delay_cost=1)
	t21_mem0 += MUL_mem[0]
	S += 29<t21_mem0
	S += t21_mem0<=t21

	t21_mem1 = S.Task('t21_mem1', length=1, delay_cost=1)
	t21_mem1 += ADD_mem[2]
	S += 15<t21_mem1
	S += t21_mem1<=t21

	t4_t01 = S.Task('t4_t01', length=1, delay_cost=1)
	t4_t01 += alt(ADD)

	t4_t01_mem0 = S.Task('t4_t01_mem0', length=1, delay_cost=1)
	t4_t01_mem0 += MUL_mem[0]
	S += 28<t4_t01_mem0
	S += t4_t01_mem0<=t4_t01

	t4_t01_mem1 = S.Task('t4_t01_mem1', length=1, delay_cost=1)
	t4_t01_mem1 += ADD_mem[0]
	S += 12<t4_t01_mem1
	S += t4_t01_mem1<=t4_t01

	t4_t11 = S.Task('t4_t11', length=1, delay_cost=1)
	t4_t11 += alt(ADD)

	t4_t11_mem0 = S.Task('t4_t11_mem0', length=1, delay_cost=1)
	t4_t11_mem0 += MUL_mem[0]
	S += 26<t4_t11_mem0
	S += t4_t11_mem0<=t4_t11

	t4_t11_mem1 = S.Task('t4_t11_mem1', length=1, delay_cost=1)
	t4_t11_mem1 += ADD_mem[0]
	S += 23<t4_t11_mem1
	S += t4_t11_mem1<=t4_t11

	t4_t21 = S.Task('t4_t21', length=1, delay_cost=1)
	t4_t21 += alt(ADD)

	t4_t21_mem0 = S.Task('t4_t21_mem0', length=1, delay_cost=1)
	t4_t21_mem0 += MUL_mem[0]
	S += 37<t4_t21_mem0
	S += t4_t21_mem0<=t4_t21

	t4_t21_mem1 = S.Task('t4_t21_mem1', length=1, delay_cost=1)
	t4_t21_mem1 += ADD_mem[2]
	S += 25<t4_t21_mem1
	S += t4_t21_mem1<=t4_t21

	t4_t6_t4_in = S.Task('t4_t6_t4_in', length=1, delay_cost=1)
	t4_t6_t4_in += alt(MUL_in)
	t4_t6_t4 = S.Task('t4_t6_t4', length=7, delay_cost=1)
	t4_t6_t4 += alt(MUL)
	S += t4_t6_t4>=t4_t6_t4_in

	t4_t6_t4_mem0 = S.Task('t4_t6_t4_mem0', length=1, delay_cost=1)
	t4_t6_t4_mem0 += ADD_mem[3]
	S += 29<t4_t6_t4_mem0
	S += t4_t6_t4_mem0<=t4_t6_t4

	t4_t6_t4_mem1 = S.Task('t4_t6_t4_mem1', length=1, delay_cost=1)
	t4_t6_t4_mem1 += ADD_mem[2]
	S += 24<t4_t6_t4_mem1
	S += t4_t6_t4_mem1<=t4_t6_t4

	t4_t60 = S.Task('t4_t60', length=1, delay_cost=1)
	t4_t60 += alt(ADD)

	t4_t60_mem0 = S.Task('t4_t60_mem0', length=1, delay_cost=1)
	t4_t60_mem0 += MUL_mem[0]
	S += 35<t4_t60_mem0
	S += t4_t60_mem0<=t4_t60

	t4_t60_mem1 = S.Task('t4_t60_mem1', length=1, delay_cost=1)
	t4_t60_mem1 += MUL_mem[0]
	S += 32<t4_t60_mem1
	S += t4_t60_mem1<=t4_t60

	t4_t6_t5 = S.Task('t4_t6_t5', length=1, delay_cost=1)
	t4_t6_t5 += alt(ADD)

	t4_t6_t5_mem0 = S.Task('t4_t6_t5_mem0', length=1, delay_cost=1)
	t4_t6_t5_mem0 += MUL_mem[0]
	S += 35<t4_t6_t5_mem0
	S += t4_t6_t5_mem0<=t4_t6_t5

	t4_t6_t5_mem1 = S.Task('t4_t6_t5_mem1', length=1, delay_cost=1)
	t4_t6_t5_mem1 += MUL_mem[0]
	S += 32<t4_t6_t5_mem1
	S += t4_t6_t5_mem1<=t4_t6_t5

	t4_t70 = S.Task('t4_t70', length=1, delay_cost=1)
	t4_t70 += alt(ADD)

	t4_t70_mem0 = S.Task('t4_t70_mem0', length=1, delay_cost=1)
	t4_t70_mem0 += ADD_mem[1]
	S += 14<t4_t70_mem0
	S += t4_t70_mem0<=t4_t70

	t4_t70_mem1 = S.Task('t4_t70_mem1', length=1, delay_cost=1)
	t4_t70_mem1 += ADD_mem[3]
	S += 19<t4_t70_mem1
	S += t4_t70_mem1<=t4_t70

	t4_t81 = S.Task('t4_t81', length=1, delay_cost=1)
	t4_t81 += alt(ADD)

	t4_t81_mem0 = S.Task('t4_t81_mem0', length=1, delay_cost=1)
	t4_t81_mem0 += MUL_mem[0]
	S += 46<t4_t81_mem0
	S += t4_t81_mem0<=t4_t81

	t4_t81_mem1 = S.Task('t4_t81_mem1', length=1, delay_cost=1)
	t4_t81_mem1 += ADD_mem[3]
	S += 17<t4_t81_mem1
	S += t4_t81_mem1<=t4_t81

	t420 = S.Task('t420', length=1, delay_cost=1)
	t420 += alt(ADD)

	t420_mem0 = S.Task('t420_mem0', length=1, delay_cost=1)
	t420_mem0 += ADD_mem[1]
	S += 24<t420_mem0
	S += t420_mem0<=t420

	t420_mem1 = S.Task('t420_mem1', length=1, delay_cost=1)
	t420_mem1 += ADD_mem[3]
	S += 19<t420_mem1
	S += t420_mem1<=t420

	t5_t0_t4_in = S.Task('t5_t0_t4_in', length=1, delay_cost=1)
	t5_t0_t4_in += alt(MUL_in)
	t5_t0_t4 = S.Task('t5_t0_t4', length=7, delay_cost=1)
	t5_t0_t4 += alt(MUL)
	S += t5_t0_t4>=t5_t0_t4_in

	t5_t0_t4_mem0 = S.Task('t5_t0_t4_mem0', length=1, delay_cost=1)
	t5_t0_t4_mem0 += ADD_mem[1]
	S += 45<t5_t0_t4_mem0
	S += t5_t0_t4_mem0<=t5_t0_t4

	t5_t0_t4_mem1 = S.Task('t5_t0_t4_mem1', length=1, delay_cost=1)
	t5_t0_t4_mem1 += ADD_mem[0]
	S += 44<t5_t0_t4_mem1
	S += t5_t0_t4_mem1<=t5_t0_t4

	t5_t00 = S.Task('t5_t00', length=1, delay_cost=1)
	t5_t00 += alt(ADD)

	t5_t00_mem0 = S.Task('t5_t00_mem0', length=1, delay_cost=1)
	t5_t00_mem0 += MUL_mem[0]
	S += 52<t5_t00_mem0
	S += t5_t00_mem0<=t5_t00

	t5_t00_mem1 = S.Task('t5_t00_mem1', length=1, delay_cost=1)
	t5_t00_mem1 += MUL_mem[0]
	S += 47<t5_t00_mem1
	S += t5_t00_mem1<=t5_t00

	t5_t0_t5 = S.Task('t5_t0_t5', length=1, delay_cost=1)
	t5_t0_t5 += alt(ADD)

	t5_t0_t5_mem0 = S.Task('t5_t0_t5_mem0', length=1, delay_cost=1)
	t5_t0_t5_mem0 += MUL_mem[0]
	S += 52<t5_t0_t5_mem0
	S += t5_t0_t5_mem0<=t5_t0_t5

	t5_t0_t5_mem1 = S.Task('t5_t0_t5_mem1', length=1, delay_cost=1)
	t5_t0_t5_mem1 += MUL_mem[0]
	S += 47<t5_t0_t5_mem1
	S += t5_t0_t5_mem1<=t5_t0_t5

	t5_t1_t4_in = S.Task('t5_t1_t4_in', length=1, delay_cost=1)
	t5_t1_t4_in += alt(MUL_in)
	t5_t1_t4 = S.Task('t5_t1_t4', length=7, delay_cost=1)
	t5_t1_t4 += alt(MUL)
	S += t5_t1_t4>=t5_t1_t4_in

	t5_t1_t4_mem0 = S.Task('t5_t1_t4_mem0', length=1, delay_cost=1)
	t5_t1_t4_mem0 += ADD_mem[0]
	S += 34<t5_t1_t4_mem0
	S += t5_t1_t4_mem0<=t5_t1_t4

	t5_t1_t4_mem1 = S.Task('t5_t1_t4_mem1', length=1, delay_cost=1)
	t5_t1_t4_mem1 += ADD_mem[0]
	S += 42<t5_t1_t4_mem1
	S += t5_t1_t4_mem1<=t5_t1_t4

	t5_t10 = S.Task('t5_t10', length=1, delay_cost=1)
	t5_t10 += alt(ADD)

	t5_t10_mem0 = S.Task('t5_t10_mem0', length=1, delay_cost=1)
	t5_t10_mem0 += MUL_mem[0]
	S += 53<t5_t10_mem0
	S += t5_t10_mem0<=t5_t10

	t5_t10_mem1 = S.Task('t5_t10_mem1', length=1, delay_cost=1)
	t5_t10_mem1 += MUL_mem[0]
	S += 49<t5_t10_mem1
	S += t5_t10_mem1<=t5_t10

	t5_t1_t5 = S.Task('t5_t1_t5', length=1, delay_cost=1)
	t5_t1_t5 += alt(ADD)

	t5_t1_t5_mem0 = S.Task('t5_t1_t5_mem0', length=1, delay_cost=1)
	t5_t1_t5_mem0 += MUL_mem[0]
	S += 53<t5_t1_t5_mem0
	S += t5_t1_t5_mem0<=t5_t1_t5

	t5_t1_t5_mem1 = S.Task('t5_t1_t5_mem1', length=1, delay_cost=1)
	t5_t1_t5_mem1 += MUL_mem[0]
	S += 49<t5_t1_t5_mem1
	S += t5_t1_t5_mem1<=t5_t1_t5

	t5_t2_t4_in = S.Task('t5_t2_t4_in', length=1, delay_cost=1)
	t5_t2_t4_in += alt(MUL_in)
	t5_t2_t4 = S.Task('t5_t2_t4', length=7, delay_cost=1)
	t5_t2_t4 += alt(MUL)
	S += t5_t2_t4>=t5_t2_t4_in

	t5_t2_t4_mem0 = S.Task('t5_t2_t4_mem0', length=1, delay_cost=1)
	t5_t2_t4_mem0 += ADD_mem[0]
	S += 36<t5_t2_t4_mem0
	S += t5_t2_t4_mem0<=t5_t2_t4

	t5_t2_t4_mem1 = S.Task('t5_t2_t4_mem1', length=1, delay_cost=1)
	t5_t2_t4_mem1 += ADD_mem[3]
	S += 34<t5_t2_t4_mem1
	S += t5_t2_t4_mem1<=t5_t2_t4

	t5_t20 = S.Task('t5_t20', length=1, delay_cost=1)
	t5_t20 += alt(ADD)

	t5_t20_mem0 = S.Task('t5_t20_mem0', length=1, delay_cost=1)
	t5_t20_mem0 += MUL_mem[0]
	S += 51<t5_t20_mem0
	S += t5_t20_mem0<=t5_t20

	t5_t20_mem1 = S.Task('t5_t20_mem1', length=1, delay_cost=1)
	t5_t20_mem1 += MUL_mem[0]
	S += 50<t5_t20_mem1
	S += t5_t20_mem1<=t5_t20

	t5_t2_t5 = S.Task('t5_t2_t5', length=1, delay_cost=1)
	t5_t2_t5 += alt(ADD)

	t5_t2_t5_mem0 = S.Task('t5_t2_t5_mem0', length=1, delay_cost=1)
	t5_t2_t5_mem0 += MUL_mem[0]
	S += 51<t5_t2_t5_mem0
	S += t5_t2_t5_mem0<=t5_t2_t5

	t5_t2_t5_mem1 = S.Task('t5_t2_t5_mem1', length=1, delay_cost=1)
	t5_t2_t5_mem1 += MUL_mem[0]
	S += 50<t5_t2_t5_mem1
	S += t5_t2_t5_mem1<=t5_t2_t5

	t5_t6_t0_in = S.Task('t5_t6_t0_in', length=1, delay_cost=1)
	t5_t6_t0_in += alt(MUL_in)
	t5_t6_t0 = S.Task('t5_t6_t0', length=7, delay_cost=1)
	t5_t6_t0 += alt(MUL)
	S += t5_t6_t0>=t5_t6_t0_in

	t5_t6_t0_mem0 = S.Task('t5_t6_t0_mem0', length=1, delay_cost=1)
	t5_t6_t0_mem0 += ADD_mem[0]
	S += 43<t5_t6_t0_mem0
	S += t5_t6_t0_mem0<=t5_t6_t0

	t5_t6_t0_mem1 = S.Task('t5_t6_t0_mem1', length=1, delay_cost=1)
	t5_t6_t0_mem1 += ADD_mem[2]
	S += 43<t5_t6_t0_mem1
	S += t5_t6_t0_mem1<=t5_t6_t0

	t5_t6_t1_in = S.Task('t5_t6_t1_in', length=1, delay_cost=1)
	t5_t6_t1_in += alt(MUL_in)
	t5_t6_t1 = S.Task('t5_t6_t1', length=7, delay_cost=1)
	t5_t6_t1 += alt(MUL)
	S += t5_t6_t1>=t5_t6_t1_in

	t5_t6_t1_mem0 = S.Task('t5_t6_t1_mem0', length=1, delay_cost=1)
	t5_t6_t1_mem0 += ADD_mem[2]
	S += 44<t5_t6_t1_mem0
	S += t5_t6_t1_mem0<=t5_t6_t1

	t5_t6_t1_mem1 = S.Task('t5_t6_t1_mem1', length=1, delay_cost=1)
	t5_t6_t1_mem1 += ADD_mem[1]
	S += 38<t5_t6_t1_mem1
	S += t5_t6_t1_mem1<=t5_t6_t1

	t5_t6_t2 = S.Task('t5_t6_t2', length=1, delay_cost=1)
	t5_t6_t2 += alt(ADD)

	t5_t6_t2_mem0 = S.Task('t5_t6_t2_mem0', length=1, delay_cost=1)
	t5_t6_t2_mem0 += ADD_mem[0]
	S += 43<t5_t6_t2_mem0
	S += t5_t6_t2_mem0<=t5_t6_t2

	t5_t6_t2_mem1 = S.Task('t5_t6_t2_mem1', length=1, delay_cost=1)
	t5_t6_t2_mem1 += ADD_mem[2]
	S += 44<t5_t6_t2_mem1
	S += t5_t6_t2_mem1<=t5_t6_t2

	t5_t6_t3 = S.Task('t5_t6_t3', length=1, delay_cost=1)
	t5_t6_t3 += alt(ADD)

	t5_t6_t3_mem0 = S.Task('t5_t6_t3_mem0', length=1, delay_cost=1)
	t5_t6_t3_mem0 += ADD_mem[2]
	S += 43<t5_t6_t3_mem0
	S += t5_t6_t3_mem0<=t5_t6_t3

	t5_t6_t3_mem1 = S.Task('t5_t6_t3_mem1', length=1, delay_cost=1)
	t5_t6_t3_mem1 += ADD_mem[1]
	S += 38<t5_t6_t3_mem1
	S += t5_t6_t3_mem1<=t5_t6_t3

	t5_t8_t4_in = S.Task('t5_t8_t4_in', length=1, delay_cost=1)
	t5_t8_t4_in += alt(MUL_in)
	t5_t8_t4 = S.Task('t5_t8_t4', length=7, delay_cost=1)
	t5_t8_t4 += alt(MUL)
	S += t5_t8_t4>=t5_t8_t4_in

	t5_t8_t4_mem0 = S.Task('t5_t8_t4_mem0', length=1, delay_cost=1)
	t5_t8_t4_mem0 += ADD_mem[0]
	S += 48<t5_t8_t4_mem0
	S += t5_t8_t4_mem0<=t5_t8_t4

	t5_t8_t4_mem1 = S.Task('t5_t8_t4_mem1', length=1, delay_cost=1)
	t5_t8_t4_mem1 += ADD_mem[1]
	S += 34<t5_t8_t4_mem1
	S += t5_t8_t4_mem1<=t5_t8_t4

	t5_t80 = S.Task('t5_t80', length=1, delay_cost=1)
	t5_t80 += alt(ADD)

	t5_t80_mem0 = S.Task('t5_t80_mem0', length=1, delay_cost=1)
	t5_t80_mem0 += MUL_mem[0]
	S += 45<t5_t80_mem0
	S += t5_t80_mem0<=t5_t80

	t5_t80_mem1 = S.Task('t5_t80_mem1', length=1, delay_cost=1)
	t5_t80_mem1 += MUL_mem[0]
	S += 48<t5_t80_mem1
	S += t5_t80_mem1<=t5_t80

	t5_t8_t5 = S.Task('t5_t8_t5', length=1, delay_cost=1)
	t5_t8_t5 += alt(ADD)

	t5_t8_t5_mem0 = S.Task('t5_t8_t5_mem0', length=1, delay_cost=1)
	t5_t8_t5_mem0 += MUL_mem[0]
	S += 45<t5_t8_t5_mem0
	S += t5_t8_t5_mem0<=t5_t8_t5

	t5_t8_t5_mem1 = S.Task('t5_t8_t5_mem1', length=1, delay_cost=1)
	t5_t8_t5_mem1 += MUL_mem[0]
	S += 48<t5_t8_t5_mem1
	S += t5_t8_t5_mem1<=t5_t8_t5

	t4_t100 = S.Task('t4_t100', length=1, delay_cost=1)
	t4_t100 += alt(ADD)

	t4_t100_mem0 = S.Task('t4_t100_mem0', length=1, delay_cost=1)
	t4_t100_mem0 += ADD_mem[3]
	S += 18<t4_t100_mem0
	S += t4_t100_mem0<=t4_t100

	t4_t100_mem1 = S.Task('t4_t100_mem1', length=1, delay_cost=1)
	t4_t100_mem1 += alt(ADD_mem)
	S += (t4_t21*ADD[0])-1<t4_t100_mem1*ADD_mem[0]
	S += (t4_t21*ADD[1])-1<t4_t100_mem1*ADD_mem[1]
	S += (t4_t21*ADD[2])-1<t4_t100_mem1*ADD_mem[2]
	S += (t4_t21*ADD[3])-1<t4_t100_mem1*ADD_mem[3]
	S += t4_t100_mem1<=t4_t100

	t4_t101 = S.Task('t4_t101', length=1, delay_cost=1)
	t4_t101 += alt(ADD)

	t4_t101_mem0 = S.Task('t4_t101_mem0', length=1, delay_cost=1)
	t4_t101_mem0 += alt(ADD_mem)
	S += (t4_t21*ADD[0])-1<t4_t101_mem0*ADD_mem[0]
	S += (t4_t21*ADD[1])-1<t4_t101_mem0*ADD_mem[1]
	S += (t4_t21*ADD[2])-1<t4_t101_mem0*ADD_mem[2]
	S += (t4_t21*ADD[3])-1<t4_t101_mem0*ADD_mem[3]
	S += t4_t101_mem0<=t4_t101

	t4_t101_mem1 = S.Task('t4_t101_mem1', length=1, delay_cost=1)
	t4_t101_mem1 += ADD_mem[3]
	S += 18<t4_t101_mem1
	S += t4_t101_mem1<=t4_t101

	t4_t61 = S.Task('t4_t61', length=1, delay_cost=1)
	t4_t61 += alt(ADD)

	t4_t61_mem0 = S.Task('t4_t61_mem0', length=1, delay_cost=1)
	t4_t61_mem0 += alt(MUL_mem)
	S += (t4_t6_t4*MUL[0])-1<t4_t61_mem0*MUL_mem[0]
	S += t4_t61_mem0<=t4_t61

	t4_t61_mem1 = S.Task('t4_t61_mem1', length=1, delay_cost=1)
	t4_t61_mem1 += alt(ADD_mem)
	S += (t4_t6_t5*ADD[0])-1<t4_t61_mem1*ADD_mem[0]
	S += (t4_t6_t5*ADD[1])-1<t4_t61_mem1*ADD_mem[1]
	S += (t4_t6_t5*ADD[2])-1<t4_t61_mem1*ADD_mem[2]
	S += (t4_t6_t5*ADD[3])-1<t4_t61_mem1*ADD_mem[3]
	S += t4_t61_mem1<=t4_t61

	t4_t71 = S.Task('t4_t71', length=1, delay_cost=1)
	t4_t71 += alt(ADD)

	t4_t71_mem0 = S.Task('t4_t71_mem0', length=1, delay_cost=1)
	t4_t71_mem0 += alt(ADD_mem)
	S += (t4_t01*ADD[0])-1<t4_t71_mem0*ADD_mem[0]
	S += (t4_t01*ADD[1])-1<t4_t71_mem0*ADD_mem[1]
	S += (t4_t01*ADD[2])-1<t4_t71_mem0*ADD_mem[2]
	S += (t4_t01*ADD[3])-1<t4_t71_mem0*ADD_mem[3]
	S += t4_t71_mem0<=t4_t71

	t4_t71_mem1 = S.Task('t4_t71_mem1', length=1, delay_cost=1)
	t4_t71_mem1 += alt(ADD_mem)
	S += (t4_t11*ADD[0])-1<t4_t71_mem1*ADD_mem[0]
	S += (t4_t11*ADD[1])-1<t4_t71_mem1*ADD_mem[1]
	S += (t4_t11*ADD[2])-1<t4_t71_mem1*ADD_mem[2]
	S += (t4_t11*ADD[3])-1<t4_t71_mem1*ADD_mem[3]
	S += t4_t71_mem1<=t4_t71

	t410 = S.Task('t410', length=1, delay_cost=1)
	t410 += alt(ADD)

	t410_mem0 = S.Task('t410_mem0', length=1, delay_cost=1)
	t410_mem0 += alt(ADD_mem)
	S += (t4_t60*ADD[0])-1<t410_mem0*ADD_mem[0]
	S += (t4_t60*ADD[1])-1<t410_mem0*ADD_mem[1]
	S += (t4_t60*ADD[2])-1<t410_mem0*ADD_mem[2]
	S += (t4_t60*ADD[3])-1<t410_mem0*ADD_mem[3]
	S += t410_mem0<=t410

	t410_mem1 = S.Task('t410_mem1', length=1, delay_cost=1)
	t410_mem1 += alt(ADD_mem)
	S += (t4_t70*ADD[0])-1<t410_mem1*ADD_mem[0]
	S += (t4_t70*ADD[1])-1<t410_mem1*ADD_mem[1]
	S += (t4_t70*ADD[2])-1<t410_mem1*ADD_mem[2]
	S += (t4_t70*ADD[3])-1<t410_mem1*ADD_mem[3]
	S += t410_mem1<=t410

	t421 = S.Task('t421', length=1, delay_cost=1)
	t421 += alt(ADD)

	t421_mem0 = S.Task('t421_mem0', length=1, delay_cost=1)
	t421_mem0 += alt(ADD_mem)
	S += (t4_t81*ADD[0])-1<t421_mem0*ADD_mem[0]
	S += (t4_t81*ADD[1])-1<t421_mem0*ADD_mem[1]
	S += (t4_t81*ADD[2])-1<t421_mem0*ADD_mem[2]
	S += (t4_t81*ADD[3])-1<t421_mem0*ADD_mem[3]
	S += t421_mem0<=t421

	t421_mem1 = S.Task('t421_mem1', length=1, delay_cost=1)
	t421_mem1 += alt(ADD_mem)
	S += (t4_t11*ADD[0])-1<t421_mem1*ADD_mem[0]
	S += (t4_t11*ADD[1])-1<t421_mem1*ADD_mem[1]
	S += (t4_t11*ADD[2])-1<t421_mem1*ADD_mem[2]
	S += (t4_t11*ADD[3])-1<t421_mem1*ADD_mem[3]
	S += t421_mem1<=t421

	t5_t01 = S.Task('t5_t01', length=1, delay_cost=1)
	t5_t01 += alt(ADD)

	t5_t01_mem0 = S.Task('t5_t01_mem0', length=1, delay_cost=1)
	t5_t01_mem0 += alt(MUL_mem)
	S += (t5_t0_t4*MUL[0])-1<t5_t01_mem0*MUL_mem[0]
	S += t5_t01_mem0<=t5_t01

	t5_t01_mem1 = S.Task('t5_t01_mem1', length=1, delay_cost=1)
	t5_t01_mem1 += alt(ADD_mem)
	S += (t5_t0_t5*ADD[0])-1<t5_t01_mem1*ADD_mem[0]
	S += (t5_t0_t5*ADD[1])-1<t5_t01_mem1*ADD_mem[1]
	S += (t5_t0_t5*ADD[2])-1<t5_t01_mem1*ADD_mem[2]
	S += (t5_t0_t5*ADD[3])-1<t5_t01_mem1*ADD_mem[3]
	S += t5_t01_mem1<=t5_t01

	t5_t11 = S.Task('t5_t11', length=1, delay_cost=1)
	t5_t11 += alt(ADD)

	t5_t11_mem0 = S.Task('t5_t11_mem0', length=1, delay_cost=1)
	t5_t11_mem0 += alt(MUL_mem)
	S += (t5_t1_t4*MUL[0])-1<t5_t11_mem0*MUL_mem[0]
	S += t5_t11_mem0<=t5_t11

	t5_t11_mem1 = S.Task('t5_t11_mem1', length=1, delay_cost=1)
	t5_t11_mem1 += alt(ADD_mem)
	S += (t5_t1_t5*ADD[0])-1<t5_t11_mem1*ADD_mem[0]
	S += (t5_t1_t5*ADD[1])-1<t5_t11_mem1*ADD_mem[1]
	S += (t5_t1_t5*ADD[2])-1<t5_t11_mem1*ADD_mem[2]
	S += (t5_t1_t5*ADD[3])-1<t5_t11_mem1*ADD_mem[3]
	S += t5_t11_mem1<=t5_t11

	t5_t21 = S.Task('t5_t21', length=1, delay_cost=1)
	t5_t21 += alt(ADD)

	t5_t21_mem0 = S.Task('t5_t21_mem0', length=1, delay_cost=1)
	t5_t21_mem0 += alt(MUL_mem)
	S += (t5_t2_t4*MUL[0])-1<t5_t21_mem0*MUL_mem[0]
	S += t5_t21_mem0<=t5_t21

	t5_t21_mem1 = S.Task('t5_t21_mem1', length=1, delay_cost=1)
	t5_t21_mem1 += alt(ADD_mem)
	S += (t5_t2_t5*ADD[0])-1<t5_t21_mem1*ADD_mem[0]
	S += (t5_t2_t5*ADD[1])-1<t5_t21_mem1*ADD_mem[1]
	S += (t5_t2_t5*ADD[2])-1<t5_t21_mem1*ADD_mem[2]
	S += (t5_t2_t5*ADD[3])-1<t5_t21_mem1*ADD_mem[3]
	S += t5_t21_mem1<=t5_t21

	t5_t6_t4_in = S.Task('t5_t6_t4_in', length=1, delay_cost=1)
	t5_t6_t4_in += alt(MUL_in)
	t5_t6_t4 = S.Task('t5_t6_t4', length=7, delay_cost=1)
	t5_t6_t4 += alt(MUL)
	S += t5_t6_t4>=t5_t6_t4_in

	t5_t6_t4_mem0 = S.Task('t5_t6_t4_mem0', length=1, delay_cost=1)
	t5_t6_t4_mem0 += alt(ADD_mem)
	S += (t5_t6_t2*ADD[0])-1<t5_t6_t4_mem0*ADD_mem[0]
	S += (t5_t6_t2*ADD[1])-1<t5_t6_t4_mem0*ADD_mem[1]
	S += (t5_t6_t2*ADD[2])-1<t5_t6_t4_mem0*ADD_mem[2]
	S += (t5_t6_t2*ADD[3])-1<t5_t6_t4_mem0*ADD_mem[3]
	S += t5_t6_t4_mem0<=t5_t6_t4

	t5_t6_t4_mem1 = S.Task('t5_t6_t4_mem1', length=1, delay_cost=1)
	t5_t6_t4_mem1 += alt(ADD_mem)
	S += (t5_t6_t3*ADD[0])-1<t5_t6_t4_mem1*ADD_mem[0]
	S += (t5_t6_t3*ADD[1])-1<t5_t6_t4_mem1*ADD_mem[1]
	S += (t5_t6_t3*ADD[2])-1<t5_t6_t4_mem1*ADD_mem[2]
	S += (t5_t6_t3*ADD[3])-1<t5_t6_t4_mem1*ADD_mem[3]
	S += t5_t6_t4_mem1<=t5_t6_t4

	t5_t60 = S.Task('t5_t60', length=1, delay_cost=1)
	t5_t60 += alt(ADD)

	t5_t60_mem0 = S.Task('t5_t60_mem0', length=1, delay_cost=1)
	t5_t60_mem0 += alt(MUL_mem)
	S += (t5_t6_t0*MUL[0])-1<t5_t60_mem0*MUL_mem[0]
	S += t5_t60_mem0<=t5_t60

	t5_t60_mem1 = S.Task('t5_t60_mem1', length=1, delay_cost=1)
	t5_t60_mem1 += alt(MUL_mem)
	S += (t5_t6_t1*MUL[0])-1<t5_t60_mem1*MUL_mem[0]
	S += t5_t60_mem1<=t5_t60

	t5_t6_t5 = S.Task('t5_t6_t5', length=1, delay_cost=1)
	t5_t6_t5 += alt(ADD)

	t5_t6_t5_mem0 = S.Task('t5_t6_t5_mem0', length=1, delay_cost=1)
	t5_t6_t5_mem0 += alt(MUL_mem)
	S += (t5_t6_t0*MUL[0])-1<t5_t6_t5_mem0*MUL_mem[0]
	S += t5_t6_t5_mem0<=t5_t6_t5

	t5_t6_t5_mem1 = S.Task('t5_t6_t5_mem1', length=1, delay_cost=1)
	t5_t6_t5_mem1 += alt(MUL_mem)
	S += (t5_t6_t1*MUL[0])-1<t5_t6_t5_mem1*MUL_mem[0]
	S += t5_t6_t5_mem1<=t5_t6_t5

	t5_t70 = S.Task('t5_t70', length=1, delay_cost=1)
	t5_t70 += alt(ADD)

	t5_t70_mem0 = S.Task('t5_t70_mem0', length=1, delay_cost=1)
	t5_t70_mem0 += alt(ADD_mem)
	S += (t5_t00*ADD[0])-1<t5_t70_mem0*ADD_mem[0]
	S += (t5_t00*ADD[1])-1<t5_t70_mem0*ADD_mem[1]
	S += (t5_t00*ADD[2])-1<t5_t70_mem0*ADD_mem[2]
	S += (t5_t00*ADD[3])-1<t5_t70_mem0*ADD_mem[3]
	S += t5_t70_mem0<=t5_t70

	t5_t70_mem1 = S.Task('t5_t70_mem1', length=1, delay_cost=1)
	t5_t70_mem1 += alt(ADD_mem)
	S += (t5_t10*ADD[0])-1<t5_t70_mem1*ADD_mem[0]
	S += (t5_t10*ADD[1])-1<t5_t70_mem1*ADD_mem[1]
	S += (t5_t10*ADD[2])-1<t5_t70_mem1*ADD_mem[2]
	S += (t5_t10*ADD[3])-1<t5_t70_mem1*ADD_mem[3]
	S += t5_t70_mem1<=t5_t70

	t5_t81 = S.Task('t5_t81', length=1, delay_cost=1)
	t5_t81 += alt(ADD)

	t5_t81_mem0 = S.Task('t5_t81_mem0', length=1, delay_cost=1)
	t5_t81_mem0 += alt(MUL_mem)
	S += (t5_t8_t4*MUL[0])-1<t5_t81_mem0*MUL_mem[0]
	S += t5_t81_mem0<=t5_t81

	t5_t81_mem1 = S.Task('t5_t81_mem1', length=1, delay_cost=1)
	t5_t81_mem1 += alt(ADD_mem)
	S += (t5_t8_t5*ADD[0])-1<t5_t81_mem1*ADD_mem[0]
	S += (t5_t8_t5*ADD[1])-1<t5_t81_mem1*ADD_mem[1]
	S += (t5_t8_t5*ADD[2])-1<t5_t81_mem1*ADD_mem[2]
	S += (t5_t8_t5*ADD[3])-1<t5_t81_mem1*ADD_mem[3]
	S += t5_t81_mem1<=t5_t81

	t520 = S.Task('t520', length=1, delay_cost=1)
	t520 += alt(ADD)

	t520_mem0 = S.Task('t520_mem0', length=1, delay_cost=1)
	t520_mem0 += alt(ADD_mem)
	S += (t5_t80*ADD[0])-1<t520_mem0*ADD_mem[0]
	S += (t5_t80*ADD[1])-1<t520_mem0*ADD_mem[1]
	S += (t5_t80*ADD[2])-1<t520_mem0*ADD_mem[2]
	S += (t5_t80*ADD[3])-1<t520_mem0*ADD_mem[3]
	S += t520_mem0<=t520

	t520_mem1 = S.Task('t520_mem1', length=1, delay_cost=1)
	t520_mem1 += alt(ADD_mem)
	S += (t5_t10*ADD[0])-1<t520_mem1*ADD_mem[0]
	S += (t5_t10*ADD[1])-1<t520_mem1*ADD_mem[1]
	S += (t5_t10*ADD[2])-1<t520_mem1*ADD_mem[2]
	S += (t5_t10*ADD[3])-1<t520_mem1*ADD_mem[3]
	S += t520_mem1<=t520

	t160 = S.Task('t160', length=1, delay_cost=1)
	t160 += alt(ADD)

	t160_mem0 = S.Task('t160_mem0', length=1, delay_cost=1)
	t160_mem0 += ADD_mem[0]
	S += 13<t160_mem0
	S += t160_mem0<=t160

	t160_mem1 = S.Task('t160_mem1', length=1, delay_cost=1)
	t160_mem1 += alt(ADD_mem)
	S += (t420*ADD[0])-1<t160_mem1*ADD_mem[0]
	S += (t420*ADD[1])-1<t160_mem1*ADD_mem[1]
	S += (t420*ADD[2])-1<t160_mem1*ADD_mem[2]
	S += (t420*ADD[3])-1<t160_mem1*ADD_mem[3]
	S += t160_mem1<=t160

	t400 = S.Task('t400', length=1, delay_cost=1)
	t400 += alt(ADD)

	t400_mem0 = S.Task('t400_mem0', length=1, delay_cost=1)
	t400_mem0 += ADD_mem[1]
	S += 14<t400_mem0
	S += t400_mem0<=t400

	t400_mem1 = S.Task('t400_mem1', length=1, delay_cost=1)
	t400_mem1 += alt(ADD_mem)
	S += (t4_t100*ADD[0])-1<t400_mem1*ADD_mem[0]
	S += (t4_t100*ADD[1])-1<t400_mem1*ADD_mem[1]
	S += (t4_t100*ADD[2])-1<t400_mem1*ADD_mem[2]
	S += (t4_t100*ADD[3])-1<t400_mem1*ADD_mem[3]
	S += t400_mem1<=t400

	t401 = S.Task('t401', length=1, delay_cost=1)
	t401 += alt(ADD)

	t401_mem0 = S.Task('t401_mem0', length=1, delay_cost=1)
	t401_mem0 += alt(ADD_mem)
	S += (t4_t01*ADD[0])-1<t401_mem0*ADD_mem[0]
	S += (t4_t01*ADD[1])-1<t401_mem0*ADD_mem[1]
	S += (t4_t01*ADD[2])-1<t401_mem0*ADD_mem[2]
	S += (t4_t01*ADD[3])-1<t401_mem0*ADD_mem[3]
	S += t401_mem0<=t401

	t401_mem1 = S.Task('t401_mem1', length=1, delay_cost=1)
	t401_mem1 += alt(ADD_mem)
	S += (t4_t101*ADD[0])-1<t401_mem1*ADD_mem[0]
	S += (t4_t101*ADD[1])-1<t401_mem1*ADD_mem[1]
	S += (t4_t101*ADD[2])-1<t401_mem1*ADD_mem[2]
	S += (t4_t101*ADD[3])-1<t401_mem1*ADD_mem[3]
	S += t401_mem1<=t401

	t411 = S.Task('t411', length=1, delay_cost=1)
	t411 += alt(ADD)

	t411_mem0 = S.Task('t411_mem0', length=1, delay_cost=1)
	t411_mem0 += alt(ADD_mem)
	S += (t4_t61*ADD[0])-1<t411_mem0*ADD_mem[0]
	S += (t4_t61*ADD[1])-1<t411_mem0*ADD_mem[1]
	S += (t4_t61*ADD[2])-1<t411_mem0*ADD_mem[2]
	S += (t4_t61*ADD[3])-1<t411_mem0*ADD_mem[3]
	S += t411_mem0<=t411

	t411_mem1 = S.Task('t411_mem1', length=1, delay_cost=1)
	t411_mem1 += alt(ADD_mem)
	S += (t4_t71*ADD[0])-1<t411_mem1*ADD_mem[0]
	S += (t4_t71*ADD[1])-1<t411_mem1*ADD_mem[1]
	S += (t4_t71*ADD[2])-1<t411_mem1*ADD_mem[2]
	S += (t4_t71*ADD[3])-1<t411_mem1*ADD_mem[3]
	S += t411_mem1<=t411

	t5_t100 = S.Task('t5_t100', length=1, delay_cost=1)
	t5_t100 += alt(ADD)

	t5_t100_mem0 = S.Task('t5_t100_mem0', length=1, delay_cost=1)
	t5_t100_mem0 += alt(ADD_mem)
	S += (t5_t20*ADD[0])-1<t5_t100_mem0*ADD_mem[0]
	S += (t5_t20*ADD[1])-1<t5_t100_mem0*ADD_mem[1]
	S += (t5_t20*ADD[2])-1<t5_t100_mem0*ADD_mem[2]
	S += (t5_t20*ADD[3])-1<t5_t100_mem0*ADD_mem[3]
	S += t5_t100_mem0<=t5_t100

	t5_t100_mem1 = S.Task('t5_t100_mem1', length=1, delay_cost=1)
	t5_t100_mem1 += alt(ADD_mem)
	S += (t5_t21*ADD[0])-1<t5_t100_mem1*ADD_mem[0]
	S += (t5_t21*ADD[1])-1<t5_t100_mem1*ADD_mem[1]
	S += (t5_t21*ADD[2])-1<t5_t100_mem1*ADD_mem[2]
	S += (t5_t21*ADD[3])-1<t5_t100_mem1*ADD_mem[3]
	S += t5_t100_mem1<=t5_t100

	t5_t101 = S.Task('t5_t101', length=1, delay_cost=1)
	t5_t101 += alt(ADD)

	t5_t101_mem0 = S.Task('t5_t101_mem0', length=1, delay_cost=1)
	t5_t101_mem0 += alt(ADD_mem)
	S += (t5_t21*ADD[0])-1<t5_t101_mem0*ADD_mem[0]
	S += (t5_t21*ADD[1])-1<t5_t101_mem0*ADD_mem[1]
	S += (t5_t21*ADD[2])-1<t5_t101_mem0*ADD_mem[2]
	S += (t5_t21*ADD[3])-1<t5_t101_mem0*ADD_mem[3]
	S += t5_t101_mem0<=t5_t101

	t5_t101_mem1 = S.Task('t5_t101_mem1', length=1, delay_cost=1)
	t5_t101_mem1 += alt(ADD_mem)
	S += (t5_t20*ADD[0])-1<t5_t101_mem1*ADD_mem[0]
	S += (t5_t20*ADD[1])-1<t5_t101_mem1*ADD_mem[1]
	S += (t5_t20*ADD[2])-1<t5_t101_mem1*ADD_mem[2]
	S += (t5_t20*ADD[3])-1<t5_t101_mem1*ADD_mem[3]
	S += t5_t101_mem1<=t5_t101

	t5_t61 = S.Task('t5_t61', length=1, delay_cost=1)
	t5_t61 += alt(ADD)

	t5_t61_mem0 = S.Task('t5_t61_mem0', length=1, delay_cost=1)
	t5_t61_mem0 += alt(MUL_mem)
	S += (t5_t6_t4*MUL[0])-1<t5_t61_mem0*MUL_mem[0]
	S += t5_t61_mem0<=t5_t61

	t5_t61_mem1 = S.Task('t5_t61_mem1', length=1, delay_cost=1)
	t5_t61_mem1 += alt(ADD_mem)
	S += (t5_t6_t5*ADD[0])-1<t5_t61_mem1*ADD_mem[0]
	S += (t5_t6_t5*ADD[1])-1<t5_t61_mem1*ADD_mem[1]
	S += (t5_t6_t5*ADD[2])-1<t5_t61_mem1*ADD_mem[2]
	S += (t5_t6_t5*ADD[3])-1<t5_t61_mem1*ADD_mem[3]
	S += t5_t61_mem1<=t5_t61

	t5_t71 = S.Task('t5_t71', length=1, delay_cost=1)
	t5_t71 += alt(ADD)

	t5_t71_mem0 = S.Task('t5_t71_mem0', length=1, delay_cost=1)
	t5_t71_mem0 += alt(ADD_mem)
	S += (t5_t01*ADD[0])-1<t5_t71_mem0*ADD_mem[0]
	S += (t5_t01*ADD[1])-1<t5_t71_mem0*ADD_mem[1]
	S += (t5_t01*ADD[2])-1<t5_t71_mem0*ADD_mem[2]
	S += (t5_t01*ADD[3])-1<t5_t71_mem0*ADD_mem[3]
	S += t5_t71_mem0<=t5_t71

	t5_t71_mem1 = S.Task('t5_t71_mem1', length=1, delay_cost=1)
	t5_t71_mem1 += alt(ADD_mem)
	S += (t5_t11*ADD[0])-1<t5_t71_mem1*ADD_mem[0]
	S += (t5_t11*ADD[1])-1<t5_t71_mem1*ADD_mem[1]
	S += (t5_t11*ADD[2])-1<t5_t71_mem1*ADD_mem[2]
	S += (t5_t11*ADD[3])-1<t5_t71_mem1*ADD_mem[3]
	S += t5_t71_mem1<=t5_t71

	t510 = S.Task('t510', length=1, delay_cost=1)
	t510 += alt(ADD)

	t510_mem0 = S.Task('t510_mem0', length=1, delay_cost=1)
	t510_mem0 += alt(ADD_mem)
	S += (t5_t60*ADD[0])-1<t510_mem0*ADD_mem[0]
	S += (t5_t60*ADD[1])-1<t510_mem0*ADD_mem[1]
	S += (t5_t60*ADD[2])-1<t510_mem0*ADD_mem[2]
	S += (t5_t60*ADD[3])-1<t510_mem0*ADD_mem[3]
	S += t510_mem0<=t510

	t510_mem1 = S.Task('t510_mem1', length=1, delay_cost=1)
	t510_mem1 += alt(ADD_mem)
	S += (t5_t70*ADD[0])-1<t510_mem1*ADD_mem[0]
	S += (t5_t70*ADD[1])-1<t510_mem1*ADD_mem[1]
	S += (t5_t70*ADD[2])-1<t510_mem1*ADD_mem[2]
	S += (t5_t70*ADD[3])-1<t510_mem1*ADD_mem[3]
	S += t510_mem1<=t510

	t521 = S.Task('t521', length=1, delay_cost=1)
	t521 += alt(ADD)

	t521_mem0 = S.Task('t521_mem0', length=1, delay_cost=1)
	t521_mem0 += alt(ADD_mem)
	S += (t5_t81*ADD[0])-1<t521_mem0*ADD_mem[0]
	S += (t5_t81*ADD[1])-1<t521_mem0*ADD_mem[1]
	S += (t5_t81*ADD[2])-1<t521_mem0*ADD_mem[2]
	S += (t5_t81*ADD[3])-1<t521_mem0*ADD_mem[3]
	S += t521_mem0<=t521

	t521_mem1 = S.Task('t521_mem1', length=1, delay_cost=1)
	t521_mem1 += alt(ADD_mem)
	S += (t5_t11*ADD[0])-1<t521_mem1*ADD_mem[0]
	S += (t5_t11*ADD[1])-1<t521_mem1*ADD_mem[1]
	S += (t5_t11*ADD[2])-1<t521_mem1*ADD_mem[2]
	S += (t5_t11*ADD[3])-1<t521_mem1*ADD_mem[3]
	S += t521_mem1<=t521

	t150 = S.Task('t150', length=1, delay_cost=1)
	t150 += alt(ADD)

	t150_mem0 = S.Task('t150_mem0', length=1, delay_cost=1)
	t150_mem0 += ADD_mem[2]
	S += 22<t150_mem0
	S += t150_mem0<=t150

	t150_mem1 = S.Task('t150_mem1', length=1, delay_cost=1)
	t150_mem1 += alt(ADD_mem)
	S += (t410*ADD[0])-1<t150_mem1*ADD_mem[0]
	S += (t410*ADD[1])-1<t150_mem1*ADD_mem[1]
	S += (t410*ADD[2])-1<t150_mem1*ADD_mem[2]
	S += (t410*ADD[3])-1<t150_mem1*ADD_mem[3]
	S += t150_mem1<=t150

	t161 = S.Task('t161', length=1, delay_cost=1)
	t161 += alt(ADD)

	t161_mem0 = S.Task('t161_mem0', length=1, delay_cost=1)
	t161_mem0 += alt(ADD_mem)
	S += (t21*ADD[0])-1<t161_mem0*ADD_mem[0]
	S += (t21*ADD[1])-1<t161_mem0*ADD_mem[1]
	S += (t21*ADD[2])-1<t161_mem0*ADD_mem[2]
	S += (t21*ADD[3])-1<t161_mem0*ADD_mem[3]
	S += t161_mem0<=t161

	t161_mem1 = S.Task('t161_mem1', length=1, delay_cost=1)
	t161_mem1 += alt(ADD_mem)
	S += (t421*ADD[0])-1<t161_mem1*ADD_mem[0]
	S += (t421*ADD[1])-1<t161_mem1*ADD_mem[1]
	S += (t421*ADD[2])-1<t161_mem1*ADD_mem[2]
	S += (t421*ADD[3])-1<t161_mem1*ADD_mem[3]
	S += t161_mem1<=t161

	t170 = S.Task('t170', length=1, delay_cost=1)
	t170 += alt(ADD)

	t170_mem0 = S.Task('t170_mem0', length=1, delay_cost=1)
	t170_mem0 += alt(ADD_mem)
	S += (t420*ADD[0])-1<t170_mem0*ADD_mem[0]
	S += (t420*ADD[1])-1<t170_mem0*ADD_mem[1]
	S += (t420*ADD[2])-1<t170_mem0*ADD_mem[2]
	S += (t420*ADD[3])-1<t170_mem0*ADD_mem[3]
	S += t170_mem0<=t170

	t170_mem1 = S.Task('t170_mem1', length=1, delay_cost=1)
	t170_mem1 += alt(ADD_mem)
	S += (t421*ADD[0])-1<t170_mem1*ADD_mem[0]
	S += (t421*ADD[1])-1<t170_mem1*ADD_mem[1]
	S += (t421*ADD[2])-1<t170_mem1*ADD_mem[2]
	S += (t421*ADD[3])-1<t170_mem1*ADD_mem[3]
	S += t170_mem1<=t170

	t171 = S.Task('t171', length=1, delay_cost=1)
	t171 += alt(ADD)

	t171_mem0 = S.Task('t171_mem0', length=1, delay_cost=1)
	t171_mem0 += alt(ADD_mem)
	S += (t421*ADD[0])-1<t171_mem0*ADD_mem[0]
	S += (t421*ADD[1])-1<t171_mem0*ADD_mem[1]
	S += (t421*ADD[2])-1<t171_mem0*ADD_mem[2]
	S += (t421*ADD[3])-1<t171_mem0*ADD_mem[3]
	S += t171_mem0<=t171

	t171_mem1 = S.Task('t171_mem1', length=1, delay_cost=1)
	t171_mem1 += alt(ADD_mem)
	S += (t420*ADD[0])-1<t171_mem1*ADD_mem[0]
	S += (t420*ADD[1])-1<t171_mem1*ADD_mem[1]
	S += (t420*ADD[2])-1<t171_mem1*ADD_mem[2]
	S += (t420*ADD[3])-1<t171_mem1*ADD_mem[3]
	S += t171_mem1<=t171

	t500 = S.Task('t500', length=1, delay_cost=1)
	t500 += alt(ADD)

	t500_mem0 = S.Task('t500_mem0', length=1, delay_cost=1)
	t500_mem0 += alt(ADD_mem)
	S += (t5_t00*ADD[0])-1<t500_mem0*ADD_mem[0]
	S += (t5_t00*ADD[1])-1<t500_mem0*ADD_mem[1]
	S += (t5_t00*ADD[2])-1<t500_mem0*ADD_mem[2]
	S += (t5_t00*ADD[3])-1<t500_mem0*ADD_mem[3]
	S += t500_mem0<=t500

	t500_mem1 = S.Task('t500_mem1', length=1, delay_cost=1)
	t500_mem1 += alt(ADD_mem)
	S += (t5_t100*ADD[0])-1<t500_mem1*ADD_mem[0]
	S += (t5_t100*ADD[1])-1<t500_mem1*ADD_mem[1]
	S += (t5_t100*ADD[2])-1<t500_mem1*ADD_mem[2]
	S += (t5_t100*ADD[3])-1<t500_mem1*ADD_mem[3]
	S += t500_mem1<=t500

	t501 = S.Task('t501', length=1, delay_cost=1)
	t501 += alt(ADD)

	t501_mem0 = S.Task('t501_mem0', length=1, delay_cost=1)
	t501_mem0 += alt(ADD_mem)
	S += (t5_t01*ADD[0])-1<t501_mem0*ADD_mem[0]
	S += (t5_t01*ADD[1])-1<t501_mem0*ADD_mem[1]
	S += (t5_t01*ADD[2])-1<t501_mem0*ADD_mem[2]
	S += (t5_t01*ADD[3])-1<t501_mem0*ADD_mem[3]
	S += t501_mem0<=t501

	t501_mem1 = S.Task('t501_mem1', length=1, delay_cost=1)
	t501_mem1 += alt(ADD_mem)
	S += (t5_t101*ADD[0])-1<t501_mem1*ADD_mem[0]
	S += (t5_t101*ADD[1])-1<t501_mem1*ADD_mem[1]
	S += (t5_t101*ADD[2])-1<t501_mem1*ADD_mem[2]
	S += (t5_t101*ADD[3])-1<t501_mem1*ADD_mem[3]
	S += t501_mem1<=t501

	t511 = S.Task('t511', length=1, delay_cost=1)
	t511 += alt(ADD)

	t511_mem0 = S.Task('t511_mem0', length=1, delay_cost=1)
	t511_mem0 += alt(ADD_mem)
	S += (t5_t61*ADD[0])-1<t511_mem0*ADD_mem[0]
	S += (t5_t61*ADD[1])-1<t511_mem0*ADD_mem[1]
	S += (t5_t61*ADD[2])-1<t511_mem0*ADD_mem[2]
	S += (t5_t61*ADD[3])-1<t511_mem0*ADD_mem[3]
	S += t511_mem0<=t511

	t511_mem1 = S.Task('t511_mem1', length=1, delay_cost=1)
	t511_mem1 += alt(ADD_mem)
	S += (t5_t71*ADD[0])-1<t511_mem1*ADD_mem[0]
	S += (t5_t71*ADD[1])-1<t511_mem1*ADD_mem[1]
	S += (t5_t71*ADD[2])-1<t511_mem1*ADD_mem[2]
	S += (t5_t71*ADD[3])-1<t511_mem1*ADD_mem[3]
	S += t511_mem1<=t511

	t140 = S.Task('t140', length=1, delay_cost=1)
	t140 += alt(ADD)

	t140_mem0 = S.Task('t140_mem0', length=1, delay_cost=1)
	t140_mem0 += ADD_mem[0]
	S += 26<t140_mem0
	S += t140_mem0<=t140

	t140_mem1 = S.Task('t140_mem1', length=1, delay_cost=1)
	t140_mem1 += alt(ADD_mem)
	S += (t400*ADD[0])-1<t140_mem1*ADD_mem[0]
	S += (t400*ADD[1])-1<t140_mem1*ADD_mem[1]
	S += (t400*ADD[2])-1<t140_mem1*ADD_mem[2]
	S += (t400*ADD[3])-1<t140_mem1*ADD_mem[3]
	S += t140_mem1<=t140

	t141 = S.Task('t141', length=1, delay_cost=1)
	t141 += alt(ADD)

	t141_mem0 = S.Task('t141_mem0', length=1, delay_cost=1)
	t141_mem0 += alt(ADD_mem)
	S += (t01*ADD[0])-1<t141_mem0*ADD_mem[0]
	S += (t01*ADD[1])-1<t141_mem0*ADD_mem[1]
	S += (t01*ADD[2])-1<t141_mem0*ADD_mem[2]
	S += (t01*ADD[3])-1<t141_mem0*ADD_mem[3]
	S += t141_mem0<=t141

	t141_mem1 = S.Task('t141_mem1', length=1, delay_cost=1)
	t141_mem1 += alt(ADD_mem)
	S += (t401*ADD[0])-1<t141_mem1*ADD_mem[0]
	S += (t401*ADD[1])-1<t141_mem1*ADD_mem[1]
	S += (t401*ADD[2])-1<t141_mem1*ADD_mem[2]
	S += (t401*ADD[3])-1<t141_mem1*ADD_mem[3]
	S += t141_mem1<=t141

	t151 = S.Task('t151', length=1, delay_cost=1)
	t151 += alt(ADD)

	t151_mem0 = S.Task('t151_mem0', length=1, delay_cost=1)
	t151_mem0 += alt(ADD_mem)
	S += (t11*ADD[0])-1<t151_mem0*ADD_mem[0]
	S += (t11*ADD[1])-1<t151_mem0*ADD_mem[1]
	S += (t11*ADD[2])-1<t151_mem0*ADD_mem[2]
	S += (t11*ADD[3])-1<t151_mem0*ADD_mem[3]
	S += t151_mem0<=t151

	t151_mem1 = S.Task('t151_mem1', length=1, delay_cost=1)
	t151_mem1 += alt(ADD_mem)
	S += (t411*ADD[0])-1<t151_mem1*ADD_mem[0]
	S += (t411*ADD[1])-1<t151_mem1*ADD_mem[1]
	S += (t411*ADD[2])-1<t151_mem1*ADD_mem[2]
	S += (t411*ADD[3])-1<t151_mem1*ADD_mem[3]
	S += t151_mem1<=t151

	c210 = S.Task('c210', length=1, delay_cost=1)
	c210 += alt(ADD)

	c210_mem0 = S.Task('c210_mem0', length=1, delay_cost=1)
	c210_mem0 += alt(ADD_mem)
	S += (t520*ADD[0])-1<c210_mem0*ADD_mem[0]
	S += (t520*ADD[1])-1<c210_mem0*ADD_mem[1]
	S += (t520*ADD[2])-1<c210_mem0*ADD_mem[2]
	S += (t520*ADD[3])-1<c210_mem0*ADD_mem[3]
	S += c210_mem0<=c210

	c210_mem1 = S.Task('c210_mem1', length=1, delay_cost=1)
	c210_mem1 += alt(ADD_mem)
	S += (t160*ADD[0])-1<c210_mem1*ADD_mem[0]
	S += (t160*ADD[1])-1<c210_mem1*ADD_mem[1]
	S += (t160*ADD[2])-1<c210_mem1*ADD_mem[2]
	S += (t160*ADD[3])-1<c210_mem1*ADD_mem[3]
	S += c210_mem1<=c210

	c210_w = S.Task('c210_w', length=1, delay_cost=1)
	c210_w += alt(INPUT_mem_w)
	S += c210-1 <= c210_w

	c110 = S.Task('c110', length=1, delay_cost=1)
	c110 += alt(ADD)

	c110_mem0 = S.Task('c110_mem0', length=1, delay_cost=1)
	c110_mem0 += ADD_mem[0]
	S += 13<c110_mem0
	S += c110_mem0<=c110

	c110_mem1 = S.Task('c110_mem1', length=1, delay_cost=1)
	c110_mem1 += alt(ADD_mem)
	S += (t410*ADD[0])-1<c110_mem1*ADD_mem[0]
	S += (t410*ADD[1])-1<c110_mem1*ADD_mem[1]
	S += (t410*ADD[2])-1<c110_mem1*ADD_mem[2]
	S += (t410*ADD[3])-1<c110_mem1*ADD_mem[3]
	S += c110_mem1<=c110

	c110_w = S.Task('c110_w', length=1, delay_cost=1)
	c110_w += alt(INPUT_mem_w)
	S += c110-1 <= c110_w

	c010 = S.Task('c010', length=1, delay_cost=1)
	c010 += alt(ADD)

	c010_mem0 = S.Task('c010_mem0', length=1, delay_cost=1)
	c010_mem0 += alt(ADD_mem)
	S += (t510*ADD[0])-1<c010_mem0*ADD_mem[0]
	S += (t510*ADD[1])-1<c010_mem0*ADD_mem[1]
	S += (t510*ADD[2])-1<c010_mem0*ADD_mem[2]
	S += (t510*ADD[3])-1<c010_mem0*ADD_mem[3]
	S += c010_mem0<=c010

	c010_mem1 = S.Task('c010_mem1', length=1, delay_cost=1)
	c010_mem1 += alt(ADD_mem)
	S += (t150*ADD[0])-1<c010_mem1*ADD_mem[0]
	S += (t150*ADD[1])-1<c010_mem1*ADD_mem[1]
	S += (t150*ADD[2])-1<c010_mem1*ADD_mem[2]
	S += (t150*ADD[3])-1<c010_mem1*ADD_mem[3]
	S += c010_mem1<=c010

	c010_w = S.Task('c010_w', length=1, delay_cost=1)
	c010_w += alt(INPUT_mem_w)
	S += c010-1 <= c010_w

	c211 = S.Task('c211', length=1, delay_cost=1)
	c211 += alt(ADD)

	c211_mem0 = S.Task('c211_mem0', length=1, delay_cost=1)
	c211_mem0 += alt(ADD_mem)
	S += (t521*ADD[0])-1<c211_mem0*ADD_mem[0]
	S += (t521*ADD[1])-1<c211_mem0*ADD_mem[1]
	S += (t521*ADD[2])-1<c211_mem0*ADD_mem[2]
	S += (t521*ADD[3])-1<c211_mem0*ADD_mem[3]
	S += c211_mem0<=c211

	c211_mem1 = S.Task('c211_mem1', length=1, delay_cost=1)
	c211_mem1 += alt(ADD_mem)
	S += (t161*ADD[0])-1<c211_mem1*ADD_mem[0]
	S += (t161*ADD[1])-1<c211_mem1*ADD_mem[1]
	S += (t161*ADD[2])-1<c211_mem1*ADD_mem[2]
	S += (t161*ADD[3])-1<c211_mem1*ADD_mem[3]
	S += c211_mem1<=c211

	c211_w = S.Task('c211_w', length=1, delay_cost=1)
	c211_w += alt(INPUT_mem_w)
	S += c211-1 <= c211_w

	c000 = S.Task('c000', length=1, delay_cost=1)
	c000 += alt(ADD)

	c000_mem0 = S.Task('c000_mem0', length=1, delay_cost=1)
	c000_mem0 += ADD_mem[0]
	S += 26<c000_mem0
	S += c000_mem0<=c000

	c000_mem1 = S.Task('c000_mem1', length=1, delay_cost=1)
	c000_mem1 += alt(ADD_mem)
	S += (t170*ADD[0])-1<c000_mem1*ADD_mem[0]
	S += (t170*ADD[1])-1<c000_mem1*ADD_mem[1]
	S += (t170*ADD[2])-1<c000_mem1*ADD_mem[2]
	S += (t170*ADD[3])-1<c000_mem1*ADD_mem[3]
	S += c000_mem1<=c000

	c000_w = S.Task('c000_w', length=1, delay_cost=1)
	c000_w += alt(INPUT_mem_w)
	S += c000-1 <= c000_w

	c001 = S.Task('c001', length=1, delay_cost=1)
	c001 += alt(ADD)

	c001_mem0 = S.Task('c001_mem0', length=1, delay_cost=1)
	c001_mem0 += alt(ADD_mem)
	S += (t01*ADD[0])-1<c001_mem0*ADD_mem[0]
	S += (t01*ADD[1])-1<c001_mem0*ADD_mem[1]
	S += (t01*ADD[2])-1<c001_mem0*ADD_mem[2]
	S += (t01*ADD[3])-1<c001_mem0*ADD_mem[3]
	S += c001_mem0<=c001

	c001_mem1 = S.Task('c001_mem1', length=1, delay_cost=1)
	c001_mem1 += alt(ADD_mem)
	S += (t171*ADD[0])-1<c001_mem1*ADD_mem[0]
	S += (t171*ADD[1])-1<c001_mem1*ADD_mem[1]
	S += (t171*ADD[2])-1<c001_mem1*ADD_mem[2]
	S += (t171*ADD[3])-1<c001_mem1*ADD_mem[3]
	S += c001_mem1<=c001

	c001_w = S.Task('c001_w', length=1, delay_cost=1)
	c001_w += alt(INPUT_mem_w)
	S += c001-1 <= c001_w

	c200 = S.Task('c200', length=1, delay_cost=1)
	c200 += alt(ADD)

	c200_mem0 = S.Task('c200_mem0', length=1, delay_cost=1)
	c200_mem0 += ADD_mem[2]
	S += 22<c200_mem0
	S += c200_mem0<=c200

	c200_mem1 = S.Task('c200_mem1', length=1, delay_cost=1)
	c200_mem1 += alt(ADD_mem)
	S += (t400*ADD[0])-1<c200_mem1*ADD_mem[0]
	S += (t400*ADD[1])-1<c200_mem1*ADD_mem[1]
	S += (t400*ADD[2])-1<c200_mem1*ADD_mem[2]
	S += (t400*ADD[3])-1<c200_mem1*ADD_mem[3]
	S += c200_mem1<=c200

	c200_w = S.Task('c200_w', length=1, delay_cost=1)
	c200_w += alt(INPUT_mem_w)
	S += c200-1 <= c200_w

	c201 = S.Task('c201', length=1, delay_cost=1)
	c201 += alt(ADD)

	c201_mem0 = S.Task('c201_mem0', length=1, delay_cost=1)
	c201_mem0 += alt(ADD_mem)
	S += (t11*ADD[0])-1<c201_mem0*ADD_mem[0]
	S += (t11*ADD[1])-1<c201_mem0*ADD_mem[1]
	S += (t11*ADD[2])-1<c201_mem0*ADD_mem[2]
	S += (t11*ADD[3])-1<c201_mem0*ADD_mem[3]
	S += c201_mem0<=c201

	c201_mem1 = S.Task('c201_mem1', length=1, delay_cost=1)
	c201_mem1 += alt(ADD_mem)
	S += (t401*ADD[0])-1<c201_mem1*ADD_mem[0]
	S += (t401*ADD[1])-1<c201_mem1*ADD_mem[1]
	S += (t401*ADD[2])-1<c201_mem1*ADD_mem[2]
	S += (t401*ADD[3])-1<c201_mem1*ADD_mem[3]
	S += c201_mem1<=c201

	c201_w = S.Task('c201_w', length=1, delay_cost=1)
	c201_w += alt(INPUT_mem_w)
	S += c201-1 <= c201_w

	c111 = S.Task('c111', length=1, delay_cost=1)
	c111 += alt(ADD)

	c111_mem0 = S.Task('c111_mem0', length=1, delay_cost=1)
	c111_mem0 += alt(ADD_mem)
	S += (t21*ADD[0])-1<c111_mem0*ADD_mem[0]
	S += (t21*ADD[1])-1<c111_mem0*ADD_mem[1]
	S += (t21*ADD[2])-1<c111_mem0*ADD_mem[2]
	S += (t21*ADD[3])-1<c111_mem0*ADD_mem[3]
	S += c111_mem0<=c111

	c111_mem1 = S.Task('c111_mem1', length=1, delay_cost=1)
	c111_mem1 += alt(ADD_mem)
	S += (t411*ADD[0])-1<c111_mem1*ADD_mem[0]
	S += (t411*ADD[1])-1<c111_mem1*ADD_mem[1]
	S += (t411*ADD[2])-1<c111_mem1*ADD_mem[2]
	S += (t411*ADD[3])-1<c111_mem1*ADD_mem[3]
	S += c111_mem1<=c111

	c111_w = S.Task('c111_w', length=1, delay_cost=1)
	c111_w += alt(INPUT_mem_w)
	S += c111-1 <= c111_w

	c100 = S.Task('c100', length=1, delay_cost=1)
	c100 += alt(ADD)

	c100_mem0 = S.Task('c100_mem0', length=1, delay_cost=1)
	c100_mem0 += alt(ADD_mem)
	S += (t500*ADD[0])-1<c100_mem0*ADD_mem[0]
	S += (t500*ADD[1])-1<c100_mem0*ADD_mem[1]
	S += (t500*ADD[2])-1<c100_mem0*ADD_mem[2]
	S += (t500*ADD[3])-1<c100_mem0*ADD_mem[3]
	S += c100_mem0<=c100

	c100_mem1 = S.Task('c100_mem1', length=1, delay_cost=1)
	c100_mem1 += alt(ADD_mem)
	S += (t140*ADD[0])-1<c100_mem1*ADD_mem[0]
	S += (t140*ADD[1])-1<c100_mem1*ADD_mem[1]
	S += (t140*ADD[2])-1<c100_mem1*ADD_mem[2]
	S += (t140*ADD[3])-1<c100_mem1*ADD_mem[3]
	S += c100_mem1<=c100

	c100_w = S.Task('c100_w', length=1, delay_cost=1)
	c100_w += alt(INPUT_mem_w)
	S += c100-1 <= c100_w

	c101 = S.Task('c101', length=1, delay_cost=1)
	c101 += alt(ADD)

	c101_mem0 = S.Task('c101_mem0', length=1, delay_cost=1)
	c101_mem0 += alt(ADD_mem)
	S += (t501*ADD[0])-1<c101_mem0*ADD_mem[0]
	S += (t501*ADD[1])-1<c101_mem0*ADD_mem[1]
	S += (t501*ADD[2])-1<c101_mem0*ADD_mem[2]
	S += (t501*ADD[3])-1<c101_mem0*ADD_mem[3]
	S += c101_mem0<=c101

	c101_mem1 = S.Task('c101_mem1', length=1, delay_cost=1)
	c101_mem1 += alt(ADD_mem)
	S += (t141*ADD[0])-1<c101_mem1*ADD_mem[0]
	S += (t141*ADD[1])-1<c101_mem1*ADD_mem[1]
	S += (t141*ADD[2])-1<c101_mem1*ADD_mem[2]
	S += (t141*ADD[3])-1<c101_mem1*ADD_mem[3]
	S += c101_mem1<=c101

	c101_w = S.Task('c101_w', length=1, delay_cost=1)
	c101_w += alt(INPUT_mem_w)
	S += c101-1 <= c101_w

	c011 = S.Task('c011', length=1, delay_cost=1)
	c011 += alt(ADD)

	c011_mem0 = S.Task('c011_mem0', length=1, delay_cost=1)
	c011_mem0 += alt(ADD_mem)
	S += (t511*ADD[0])-1<c011_mem0*ADD_mem[0]
	S += (t511*ADD[1])-1<c011_mem0*ADD_mem[1]
	S += (t511*ADD[2])-1<c011_mem0*ADD_mem[2]
	S += (t511*ADD[3])-1<c011_mem0*ADD_mem[3]
	S += c011_mem0<=c011

	c011_mem1 = S.Task('c011_mem1', length=1, delay_cost=1)
	c011_mem1 += alt(ADD_mem)
	S += (t151*ADD[0])-1<c011_mem1*ADD_mem[0]
	S += (t151*ADD[1])-1<c011_mem1*ADD_mem[1]
	S += (t151*ADD[2])-1<c011_mem1*ADD_mem[2]
	S += (t151*ADD[3])-1<c011_mem1*ADD_mem[3]
	S += c011_mem1<=c011

	c011_w = S.Task('c011_w', length=1, delay_cost=1)
	c011_w += alt(INPUT_mem_w)
	S += c011-1 <= c011_w

	solvers.mip.solve(S,msg=1,kind='CPLEX',ratio_gap=1.01)

	solution = [['hoge']*len(S.solution()[1]) for i in range(len(S.solution()))]
	for i in range(len(S.solution())):
		for j in range(len(S.solution()[i])):
			solution[i][j]=str(S.solution()[i][j])
	print(solution)

	cycles = int(solution[-1][3])

	pic_file_name = "SPARSE_D_mul1_add4/SPARSE_D_mul1_add4_3.png"
	if(S.solution() != []):
		plotters.matplotlib.plot(S,img_filename=pic_file_name, vertical_text=True, fig_size=(cycles*0.25+3, 5), show_task_labels=False)

	return solution
